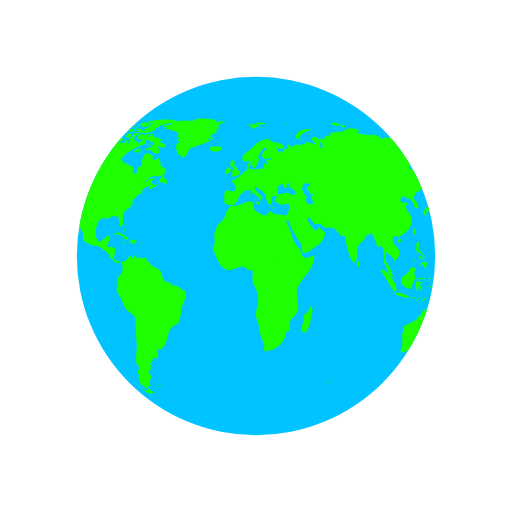
t = 0.00 s
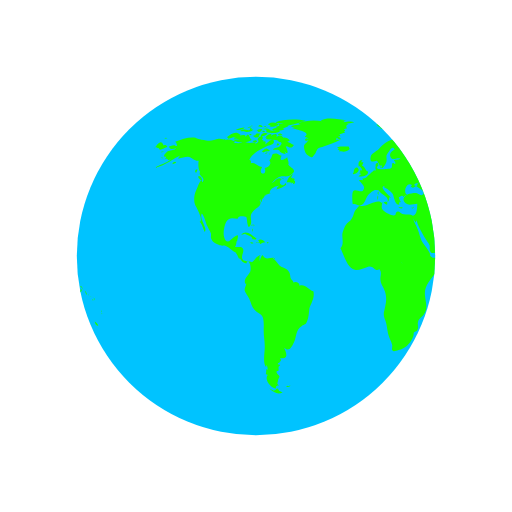
t = 0.50 s
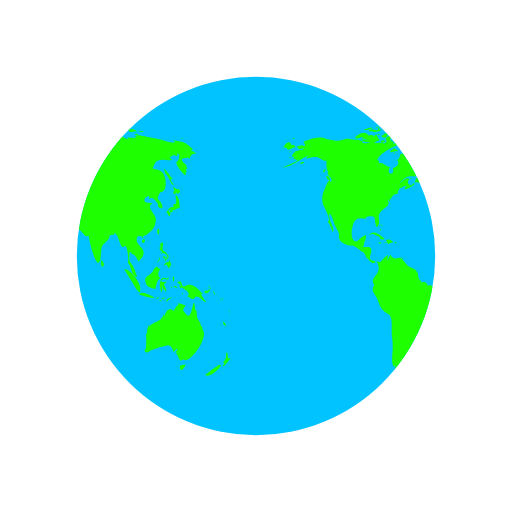
t = 1.00 s
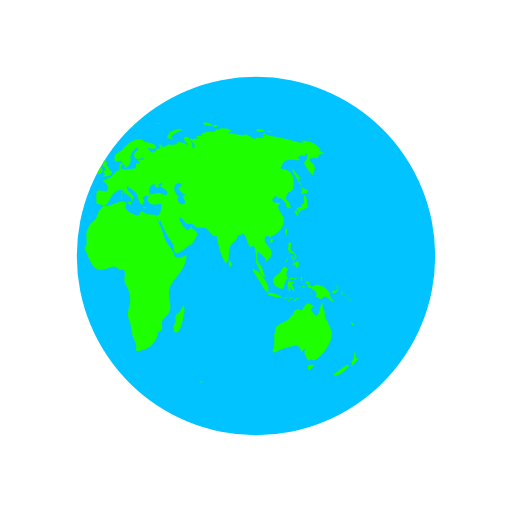
t = 1.50 s

The animated SVG that drew these frames (rendered in a browser with its animation timeline set to each time). Animation: 2 SMIL elements (animateTransform=2); one cycle of 2.00 s, repeats indefinitely.

<svg xmlns="http://www.w3.org/2000/svg" xmlns:xlink="http://www.w3.org/1999/xlink" style="margin: auto; background: rgb(255, 255, 255);  display: block;" width="200px" height="200px" viewBox="0 0 100 100" preserveAspectRatio="xMidYMid">
<defs> <clipPath id="ldio-65cj23gtye-cp"> <circle cx="50" cy="50" r="35"></circle> </clipPath> </defs>
<circle cx="50" cy="50" r="35" fill="#00c3ff"></circle>
<g clip-path="url(#ldio-65cj23gtye-cp)">
  <path transform="scale(2) translate(-25 -25)" fill="#1eff00" d="M64.4,74.4c0.3,0.3,0.2,0.3-0.3,0.3C64.1,74.3,64.2,74.5,64.4,74.4z M31.4,75.4c-0.2,0.1-0.3-0.2-0.5,0.1c0.3,0.2,0.6,0.1,0.8-0.1C31.6,75.2,31.6,75.4,31.4,75.4z M84.9,36.9c-0.3,0.2-0.8-0.1-1.1-0.5 c0.1,0.2,0.1,0.6,0.3,0.9c-0.5,0.2-0.2,0.6,0.2,0.7c0-0.1,0-0.3,0-0.4c0.2,0.1,0.4,0.2,0.5,0.3c0.2-0.2,0.2-0.3,0.4-0.5 C85.1,37.2,85,37,84.9,36.9z M85.1,40.6c0-0.6-0.1-2.1-0.6-2.4c-0.6-0.4,0.5,2.1-0.6,1.6c0,0.2-0.1,0.5,0,0.7 c-0.8-0.3-0.9,0.5-1.4,0.9c0.3,0.3,0.4,0.6,0.6,0.9c0.3-0.4,0.2-0.9-0.3-1.2c0.2,0,0.4-0.2,0.6-0.2c0.2,0,0.6,0.2,0.6,0.2 C84.2,41,84.5,40.7,85.1,40.6z M83.7,41c-0.4-0.1-0.7,0.2-0.3,0.6c0.2-0.4,0-0.1,0.3-0.2C83.8,41.2,83.6,41.1,83.7,41z M93.5,62.8 c0.1,0.5,0.3,0.9,0.7,0.8C94.1,63.3,93.8,63,93.5,62.8z M93,71.2c-0.1-0.1-2.5,1.6-2.9,2.1c0.8,0.5,2.9-1.2,3.1-2.1 C93,71.5,92.9,71.2,93,71.2z M95,69.9c-0.4,0.2-0.6,0-0.5-0.4c0,0.1-0.1,0.2-0.1,0.3c0.1-0.5,0.1-0.8-0.1-1.1 c-0.3,0.7,0.1,1.4-0.7,2c0.3,0.3,0.3,0.4-0.1,0.7c0.1,0,0.1,0.1,0.1,0.2C93.9,71.3,95,70.2,95,69.9z M82,50.6 c0.2-0.2,0.3-0.2,0.3-0.5c-0.1,0-0.3-0.1-0.4-0.1C81.9,50.2,81.9,50.4,82,50.6z M82.4,50.6c-0.3-0.4-0.2,0.1-0.1,0.5 c0.2-0.3,0.3-0.5,0.2-0.9C82.5,50.4,82.4,50.5,82.4,50.6z M82.8,49.7c-0.1,0-0.2,0-0.3,0c0,0.1,0.2,0.4,0.2,0.5c-0.1,0-0.1,0-0.2,0 c0.1,0.2,0.1,0.3,0.2,0.5c0.1-0.2,0.1-0.2,0-0.5c0.1,0,0.2,0.1,0.2,0.1C83,50.1,82.9,49.9,82.8,49.7z M81,51 c0.2-0.3,0.3-0.4,0.2-0.8c-0.1,0.5-0.4,0.8-0.6,1.2C80.8,51.3,80.9,51.1,81,51z M81.2,48.6c0.1,0.2,0.1,0.5,0.3,0.3 c0,0.4,0.3,0.6,0.6,0.6c0,0,0-0.1,0.1-0.1c0.1,0.2,0.2,0.3,0.4,0.4c0-0.7-0.6-0.5-0.8-1c-0.2-0.4,0.2-0.9,0-1.4 c-0.5-0.1-0.6,0.3-0.4,1c0,0-0.1-0.1-0.1-0.1C81.1,48.3,81.1,48.4,81.2,48.6z M83.3,52.2c0.1-0.5,0.1-1.1-0.3-1.4c0,0.1,0,0.2,0,0.3 c-0.4,0.2-0.9,0.1-0.9,0.8c0.7-0.7,0.4,0.2,1,0.5c0-0.2,0.1-0.5,0.1-0.7C83.2,52,83.3,52.1,83.3,52.2z M81.5,49.6 c0.1-0.1,0.3-0.1-0.2-0.3C81.4,49.4,81.5,49.5,81.5,49.6z M91.8,57.4c0.1,0.1,0,0.2,0.2,0.1c-0.1-0.2-0.2-0.5-0.3-0.7 C91.6,57,91.7,57.1,91.8,57.4z M90.2,57.3c0.4-0.1,1.1-0.5,0.6-0.9c-0.1,0.4-0.2,0.6-0.4,0.3c-0.1,0-0.5,0.2-0.5,0.3 C89.9,57.2,90,57.2,90.2,57.3z M90.9,56.1c0.1,0.2,0.2,0.3,0.2,0.5c0.1-0.5-0.2-0.8-0.6-0.8C90.7,55.9,90.8,56,90.9,56.1z M90.3,59 c-0.2-0.4-0.7-0.7-1-1.6c0.1,0,0.2,0,0.3,0c-0.7-0.7-1.4-1.7-2.5-1.8c-0.5-0.1-1,0.5-1.3,0.3c-0.5-0.2-0.1-1.4-1.2-0.8 c0.3,0.4,0.6,0.5,0.9,0.6c-0.2,0-0.3,0.1-0.5,0.1c0.1,0.2,0.2,0.4,0.3,0.5c0.1,0,0.2-0.2,0.2-0.2c0.6,0.5,2,1,1,2 c0.6-0.3,0.7,0.4,1.2,0.3c0.4-0.1,0.4-0.5,0.6-0.5C89.2,57.9,89.5,58.9,90.3,59z M93.2,58.5c-0.1,0.1-0.2-0.2-0.2,0.1 C93.3,58.8,93.2,58.6,93.2,58.5z M92.4,57.7c0,0-0.1-0.2-0.2-0.3C92.2,57.6,92.3,57.6,92.4,57.7z M92.9,58c0.1,0.1,0.1,0.1,0.2,0.2 c-0.2-0.2-0.3-0.3-0.5-0.4C92.7,57.8,92.8,57.9,92.9,58z M93.5,59.1C93.6,58.9,93.6,58.8,93.5,59.1z M93.5,58.7c0-0.2,0-0.4-0.2-0.6 C93.3,58.3,93.4,58.5,93.5,58.7z M81,45.9c0.1-0.5,0.2-1-0.1-1.3C80.6,45,80.6,45.5,81,45.9z M94.8,61c0,0,0.1-0.2,0-0.4 C94.7,60.8,94.8,61.1,94.8,61z M94.8,61.2c0.1,0.1,0,0.3,0.2,0.1C94.9,61.1,94.8,61.2,94.8,61.2z M29.5,76.3 c-0.4-0.8-0.5-0.2-0.7-0.2c0.2,0-0.3,0.2-0.3,0.2c-0.2,0-0.6-0.3-0.9-0.4c0.9,0.9,1.9,1.2,2.6,0.7C30,76.6,29.8,76.4,29.5,76.3z M89.6,64.4c0-0.2-0.2-0.3-0.1-0.7c-0.2,0-0.1-0.1-0.3,0c0.1-0.8-0.5-1.1-0.7-1.7c-0.1-0.5,0-1-0.2-1.6c-0.1,0.1-0.1,0.1-0.2,0.2 c0-0.5-0.1-1.1-0.2-1.6c-0.5,0.9-0.5,3.8-1.7,2.2c-0.3-0.5-0.4-0.2-0.4-0.8c0-0.3,0.4-0.5,0.4-0.7c0-0.1-1.1-0.4-1.4-0.5 c0.3,0.3-0.7,0.7-0.8,1.5c-0.5-0.2-0.7-0.4-1.1-0.2c-0.4,0.1-0.7,0.9-0.7,1.1c0,0-0.1,0.1-0.1,0.1c0-0.1,0-0.2-0.1-0.3 c-0.4,0.8-0.6,1.1-1.3,1.4c-0.6,0.3-1.1,0.4-1.6,1c0-0.1,0-0.2,0-0.3c-0.3,0.6-0.5,1.1-0.3,1.8c-0.1-0.1-0.1-0.2-0.2-0.3 c0,0.1,0,0.3,0,0.4c0-0.1-0.1-0.1-0.1-0.2c0.1,1,0.1,1.7,0,2.7c0,0.4-0.6,0.5,0,0.9c0.4,0.2,0.7-0.3,1-0.4c0.8-0.2,1.4-0.5,2.3-0.7 c1.4-0.5,1.7-0.2,2.1,1.1c0.2-0.3,0.5-0.6,0.8-0.8c-0.1,0.4-0.3,0.7-0.6,1c0.2-0.1,0.3-0.2,0.5-0.4c-0.1,0.2-0.1,0.3-0.2,0.5 c0.5,0.2,0.5,2.1,1.5,0.9c0,0.1-0.1,0.1-0.1,0.2C86.9,71.3,90.8,66.1,89.6,64.4z M85.9,71.3c-0.4-0.2-1,0.2-0.7,0.8 c0.2,0.6,0.9-0.4,1.1-0.9C86.2,71.2,86.1,71.2,85.9,71.3z M24.6,44.3c0-0.2,0.2-0.3-0.1-0.5C24.5,44,24.6,44.2,24.6,44.3z M24.2,44.9c0.1,0.1,0.1,0.2,0.1,0.4c0.1-0.2,0.1-0.3,0-0.6C24.1,44.6,24.3,44.8,24.2,44.9z M24.4,43.9c-0.2,0-0.3-0.1-0.3,0.2 C24.3,44.1,24.4,43.9,24.4,43.9z M36.2,56.9c-1-0.3-1.6-1.5-2.7-1.1c0-0.7-0.8-0.9-1.2-0.6c0-0.4-0.4-0.5-0.5-0.8 c-0.1-0.1-0.1-0.7-0.2-1c-0.3-0.7-0.6-0.8-1.2-1.1c-0.6-0.3-0.6-0.2-1.1-0.8c-0.3-0.4-0.6-0.7-1-1c0.1,0,0.2-0.1,0.3-0.1 c-0.9-0.2-1.7,0.6-2.3-0.6c-0.4,0.3-0.4,0.8-0.6,1.2c0-0.3,0-0.7,0-0.9c0.4-0.6-0.1-0.2-0.5,0.1c-0.3,0.2-0.7,0.9-1,1 c0,0-1.6-0.3-1.6-0.3c-0.8-0.7,0.1-1.4-0.1-2.2c-0.2-0.8-1.1-0.3-1.6-0.5c0.2-0.3,0.3-0.7,0.3-1.1c0.1,0,0.1,0,0.1,0.1 c0.2-1.2,0.5-1.7-0.7-0.8c-0.6,0.5-1.3,1.5-1.8,0c-0.3-0.8,0-2.4,0.4-3.1c0.7-1.1,1.6-0.5,2.3-0.6c-0.1-0.7,1.4-0.4,1.6-0.3 c0.2,0.3,0.2,2.8,0.8,1.6c0.5-1-0.4-1.7,0.5-2.7c0.6-0.7,2-1.1,1.3-2.2c0.1,0,0.1,0,0.2,0.1c0-0.2,0-0.3,0.1-0.4 c0,0.4,0,0.4-0.1,0.8c0.3-0.4,0.3-0.4,0.3-0.9c0.1,0.1,0.1,0.1,0.1,0.2c0.2-0.3,0.4-0.5,0.4-0.7c0,0,0.4-0.1,0.6-0.1 c-0.1,0-0.3,0-0.5,0c0.4-0.2,0.8-0.2,1.1-0.4c-0.1,0,0,0-0.2,0c-0.1-0.9,1.4-1.5,1.9-1.4c-0.5,0.2-0.4,0.3-0.6,0.7 c0.5-0.1,1.4-0.5,1.9-0.9c0-0.1-0.1-0.3-0.1-0.4c-0.6,1.2-1.7-0.1-0.8-0.7c-0.7-0.6-1.3,0.5-2,0.8c0.5-0.5,1.1-1.2,1.7-1.3 c0.8-0.2,1.5,0.2,2.2-0.4c1.2-0.9,0.1-1.1-0.6-1.9c0.2-0.5-0.1-0.9-0.2-1.5c-0.5,0.5-1.8,1-1.1-0.3c-0.5,0-0.6-0.4-1.2-0.4 c-1,0-0.4,0.7-1.2,1.3c0.6,0.8-0.3,1.4-0.9,1.5c0.6,1.6-1.5,1.4-0.5-0.2c-0.8,0-1.4-1-2.2-0.7c0-0.6,0.1-0.4-0.3-0.7 c0.5-1.3,2.5-2.2,3.5-2.7c0.3-0.1,1.4-0.2,1.3-0.9c-0.2-1-1.3,0.4-1.7,0.6c0.1-0.2,0-0.2,0.1-0.5c-0.2,0-0.2-0.2-0.6,0 c0.1-0.1,0.1-0.2,0.2-0.3c-0.1,0-0.2,0-0.4-0.1c0.7-0.6-0.4-1-0.8-0.1c0.5,0.5-0.1,0.7-0.5,1c0.1-0.1,0.1-0.2,0.2-0.3 c-0.5-0.2-1,0.1-1.6,0c-0.4-0.1-0.7-0.4-1.2-0.1c0,0,0.1,0.1,0.1,0.1c-0.4,0.1-1.1,0.1-1.7,0c0.1-0.1,0.3-0.1,0.4-0.2 c-0.6-0.3-1.5-0.7-2.1-0.3c0.1-0.1,0.1-0.2,0.2-0.3c-0.4,0.3-0.9,0-1.4,0c-0.6,0.1-1.2,0.4-1.8,0.4c-0.6,0-2.5-0.4-2.7-0.6 c-1.3-0.2-2.7,0.3-4,0.8c0.3,0.2,0.3,0.4,0.4,0.8c-0.2,0-0.3,0-0.5,0c0.1-0.1,0.1-0.1,0.2-0.2c-0.4,0-0.9,0.2-1.3,0.3 c0.2,0.7,0.9,0.5,1.4,0.3c-0.3,0.5-0.9,0.4-1.5,0.6c-0.5,0.2-1.4,1.3-0.4,1.1c-0.1,0.1-0.1,0.3-0.3,0.5c0.2-0.1,0.3-0.1,0.5-0.1 c0,0.1,0,0.1-0.1,0.2c0.1,0,0.1-0.1,0.2-0.1c0,0.1,0,0.1,0,0.2c0.2-0.1,0.4-0.1,0.6-0.2c-1,0.9-2.2,1-3.2,1.7 c2.1-0.4,3.5-1.8,5.4-2.6c-0.3,0.1-0.7,0.4-0.8,0.8c0.8-0.2,1.2-0.4,1.9-0.4c0.8,0.1,1.3,0.9,2.1,0.8c-0.1,0.6-0.1,1.8,0.3,2.2 c-0.6,0.8,1.3,1,0.4,2c-0.2-1.2-0.9,1-1.2,1.6c-0.4,0.8-0.5,2-0.2,2.8c0.2,0.4,1.7,3,0.9,3.3c0.6,0.7,0.6,1.2,1,2 c0.6-0.7-1.1-2.5-0.6-3.6c0.4,0.2,0.8,1.8,1,2.3c0.2,0.4,0.6,1.1,0.8,1.6c0.1,0.7-0.2,0.6,0.2,1.3c0.2,0.4,0.9,0.7,1.3,0.9 c0.5,0.3,1,0.1,1.3,0.2c0.8,0.3,1.4,1.1,2.1,1.3c0,0-0.1,0-0.1,0c0.4,0.5,0.5,0.9,0.7,1.3c0.1-0.1,0.1-0.1,0.1-0.2 c0.4,0.6,0.9,1.2,1.4,1c-0.1-0.8,0.3-0.4,0.5-0.1c0.3,0.5,0.3,1.3,0.2,1.7c-0.2,0.7-1.6,1.6-0.9,2.5c0-0.1,0.1-0.1,0.1-0.2 c0,0.6-0.4,0.8-0.3,1.5c0.1,0.3,0.7,1.2,0.9,1.6c0.3,0.7,0.5,1.6,1,2.1c0.5,0.6,1.3,0.7,1.6,1.4c0.3,0.7,0.2,2,0.2,2.8 c0,1,0.2,1.8,0.2,2.7c0.1,1.2-0.5,3.5,0.3,4.4c0-0.2,0-0.3,0-0.5c0.3,0.3,0.2,0.4,0.3,0.9c-0.1,0-0.2-0.1-0.3-0.1c0,0.5,0,0.6-0.1,1 c0.1,0,0.3,0.1,0.4,0.1c-0.8,1.1,0.7,2.6,1.6,2.7c-0.1-0.5,0.1-0.6,0.6-0.6c-0.6-0.4-0.2-0.6-0.2-1c0-0.2,0.3-0.7,0.3-0.7 c0-0.2-0.3-0.5-0.3-0.4c0-0.1-0.3-0.3-0.3-0.6c0-0.2,0.4-0.2,0.4-0.2c0.1-0.5-0.2-0.7,0.3-1c0-0.1-0.1-0.1-0.1-0.2 c-0.8,0,0-0.5,0-0.4c0.1-0.3,0.5-0.3,0.1-0.9c1.8,0.4,1.2-1.1,0.8-2c1,0.9,1.4,0,1.9-1c0.6-1.3,0.3-2.4,1.5-3.2 c0.7-0.5,0.7-0.1,1.1-1c0.3-0.8,0.3-1.4,0.4-2.2C35.4,59.7,36.6,58.3,36.2,56.9z M24.2,26.2c-0.2,0-0.3-0.1-0.5,0 C23.9,26.6,23.9,26.3,24.2,26.2z M22.4,25.3c-0.2,0.1-0.4,0.2-0.5,0.3c0.4,0.1,0.8,0,1.2,0c-0.2,0-0.4,0.2-0.6,0.2 c0.5,0,1.7,0,2-0.5c-0.2,0-0.3,0-0.4,0c0-0.1,0-0.2,0.1-0.3c-0.4,0.1-0.3-0.1-0.4,0.4C23.3,25.5,22.8,25.2,22.4,25.3z M24.2,27.3 c-0.5-0.1-0.6-1.9-1.2-0.5c0-0.6-0.7-0.4-1.2-0.3c0.1-0.1,0.1-0.1,0.2-0.2c-0.5-0.1-1.1,0.2-1.5,0.5c0.2,0,0.4,0.1,0.7,0.1 c-0.2,0-0.4,0.1-0.6,0.1c0.3,0.2,0.8,0.1,1.2,0.2c-0.4,0-0.8,0.1-1.2,0.1C21.2,28.1,23.6,27.9,24.2,27.3z M24,24.9 c0-0.3-0.3-0.1-0.7,0C23.6,25,23.8,24.9,24,24.9z M21.6,25.4c0.4-0.1,0.9-0.1,1.2-0.5c-0.6,0-1.2,0.2-1.8,0.5 C21.2,25.4,21.4,25.4,21.6,25.4z M32.4,34.8c-0.1,0-0.2,0.2-0.3,0c0,0,0.1-0.1,0.1-0.1c-0.1,0-0.3,0-0.4,0c0.2-0.2,0.3-0.5,0.5-0.7 c-0.6,0.1-1.2,1.1-1.3,1.6c0.3,0,0.7,0,1,0.1c-0.1,0.1-0.1,0.1-0.2,0.2c0.1-0.1,0.4-0.2,0.5-0.3c0,0.1,0,0.2-0.1,0.4 c0.4,0,0.5-0.3,0.4-0.7c-0.1,0-0.1,0-0.2,0.1c0-0.1,0.1-0.2,0.1-0.3C32.6,34.9,32.5,34.9,32.4,34.8z M14,35c0.7,0.6,0.5-0.1,0.2-0.5 C13.7,34.1,13.5,34.6,14,35z M19.6,27.1c0.8-0.1,1.5-0.7,2.3-0.8c-0.9-0.9-1.9,0-2.6,0.5C19.5,26.8,19.5,27,19.6,27.1z M27.7,29.4 c-0.8-0.6-0.7-0.5-1.6,0.2c0.1,0,0.4,0.2,0.3,0.2C27,29.4,27.6,29.7,27.7,29.4z M13.3,33.1c-0.2,0.2-0.3,0.4,0,0.7 c0.1-0.2,0.2-0.5,0.3-0.7C13.4,33.1,13.4,33.1,13.3,33.1z M27.5,30.1c0.1,0,0.1,0.3,0.2-0.1C27.6,30,27.6,30.1,27.5,30.1z M29.8,36 c-0.1,0,0-0.3-0.2-0.1c0.3,0.2,0.2,0.2,0.6,0.1C30.1,36.1,29.9,36.1,29.8,36z M26.7,30c0.2,0,0.3,0.1,0.6-0.2 C27,29.8,26.9,29.9,26.7,30z M30.5,35c-0.2-0.2-0.3-0.3-0.6-0.3C30.1,34.9,30.3,34.9,30.5,35z M27,25.3c0,0.2,0.1,0.2,0,0.5 c0.7,0.2,2.2,0.4,2.7-0.2c-0.7-0.3-1.4,0.1-2.1-0.2c0,0,0.1-0.1,0.1-0.1c-0.4-0.2-0.8-0.3-1.3-0.1C26.7,25.3,26.8,25.3,27,25.3z M26.8,24.9c0.2,0,0.3,0,0.5,0C27.2,24.8,26.9,24.9,26.8,24.9z M27.5,24.4c0.1,0,0.2,0,0.4,0c-0.1,0.1-0.2,0.1-0.3,0.2 c0.6,0.4,1.2,0,1.8-0.2c-0.5-0.6-1.3-0.6-2-0.2C27.3,24.4,27.4,24.2,27.5,24.4z M26.3,25.8c0.2,0,0.3,0.1,0.5-0.1 C26.6,25.6,26.1,25.4,26.3,25.8z M27,24.8c-0.1-0.2-0.1-0.3-0.5,0C26.8,24.9,26.8,24.7,27,24.8z M29.7,26.4c0.1,0,0.3,0,0.5,0 c-0.2-0.3-0.6-0.4-0.9-0.2C29.4,26.5,29.4,26.4,29.7,26.4z M26.9,26c-0.5-0.1-0.9,0.1-1,0.7c0.5-0.1,1-0.3,1.4-0.6 C27.1,26.1,27,26,26.9,26z M31.5,27.3c-0.4-0.3-0.7-0.5-1.2-0.4c-0.2-0.6-0.9-0.4-1.3-0.2c0.3-0.8-0.6-0.5-1-0.2 c0-0.1,0-0.1-0.1-0.2c0.1-0.1,0.2-0.1,0.3-0.2c-0.6,0-1.1,0.2-1.4,0.8c0.1,0,0.2,0,0.3,0C27.1,27,27,27,26.9,27.1 c0.6,0.3,2.7,0.1,2.5,0.6c0.8,0.1,0.7,0.4,0.2,0.9c-0.3,0.3-0.9,0.1-1.3,0.6c0.5,0.2,0.9-0.2,1.4,0.3c0,0-0.1,0.1-0.1,0.1 c0.4,0.3,0.8,0.5,1.2,0.5c-0.1-0.2-0.2-0.5-0.4-0.7c1.4,1.5,0.5-0.9,0.4-0.7c0.3-0.6,0.9,0.8,1.6-0.4c-0.5-0.1-0.8-0.5-1.3-0.6 c0.2-0.1,0.3-0.1,0.5-0.2C31.6,27.5,31.5,27.4,31.5,27.3z M25.7,24.7c0.2,0.1,0.4,0.1,0.6,0.1c-0.1-0.4-0.5-0.5-0.9-0.3 c0.1,0,0.1,0,0.2,0.1c-0.1,0-0.2,0.1-0.3,0.1C25.4,24.7,25.5,24.7,25.7,24.7z M29,24c0.5,0.1,0.9,0.1,1.4,0.1 c-0.3,0.1-0.7,0.1-1,0.1c0.1,0.2,0,0.1,0.2,0.3c-0.2,0.1-0.5,0.2-0.8,0.3c0.2,0.1,0.3,0.2,0.4,0.3c-0.4-0.2-0.8,0-1.1,0.3 c0.7,0.1,1.9,0.3,2.5-0.2c-0.1,0-0.2,0-0.4,0c0.4-0.3,1-0.4,1.2-0.7c-0.1,0-0.2,0-0.3,0c0.9,0,1.8-0.4,2.7-0.6c-0.1,0-0.3,0-0.4,0 c0.4-0.1,0.9-0.1,1.3-0.3c-1.6-0.4-4.4-0.4-5.9,0.3C28.9,23.8,28.9,23.9,29,24z M29.5,28.2c-0.2-0.3-0.3-0.3-0.5,0.2 C29.3,28.4,29.4,28.3,29.5,28.2z M24.4,24.6c-0.2,0-0.4-0.1-0.6,0.1C24,24.7,24.2,24.6,24.4,24.6z M25,27.4c-0.2,0-0.4,0-0.7,0.2 c0.3,0.2,0.6,0.2,0.9,0.1C25.2,27.4,25.1,27.5,25,27.4z M24.4,26.5c0.4,0.5,0.9,0.5,1.3,0c-0.1,0-0.2-0.1-0.2-0.1 c0.2-0.1,0.2-0.1,0.3-0.3c-0.4,0-0.9-0.1-0.9,0.3C24.7,26.4,24.6,26.5,24.4,26.5z M25.3,25.7c0.4,0.2,0.9-0.1,0.9-0.5 c-0.4,0-0.8,0-1.1,0.4C25.5,25.4,25.3,25.7,25.3,25.7z M78.1,46.7c-0.7,0.3-0.2,0.9,0,0.7C78.4,47,78.4,46.8,78.1,46.7z M24.7,46.8 c0.2,0,0.3,0,0.4-0.2c-0.8-0.5-2-1.9-3-0.7c0.3-0.1,0.6-0.2,0.9-0.3c0,0-0.1,0.1-0.1,0.1c0.6,0.3,1,0.3,1.4,0.8 c-0.1,0.1-0.1,0.2-0.2,0.2C24.3,46.7,24.5,46.8,24.7,46.8z M55.7,40.5c-0.1,0.1-0.2,0.1-0.4,0.1c0.4,0.2,0.3,0.1,0.6-0.2 C55.9,40.4,55.8,40.4,55.7,40.5z M49.5,32.8c0.1-0.4,0.2-0.6-0.3-0.4C49.2,32.7,49.3,32.7,49.5,32.8z M48.9,38.1 c0-0.3,0.1-0.4,0-0.7C48.6,37.7,48.8,37.8,48.9,38.1z M45.1,32.6c0.1-0.1,0.1-0.3,0.2-0.1c0,0.1,0.4,0.4,0.4,0.6 c0,0.4-0.6-0.1-0.3,0.6c-0.1,0-0.2,0.1-0.3,0.1c0.1,0,0.3,0.2,0.5,0.2c-0.2,0.1-0.4,0.3-0.6,0.5c0.7,0,1.9,0,1.9-1 c-0.6-0.2-0.6-1-1.2-1.2c0.2-0.2,0.2-0.5,0.3-0.6c-0.2,0-0.3,0-0.5,0c0.1-0.1,0.2-0.3,0.3-0.4C45,31.2,44.9,32,45.1,32.6z M53.3,40.5c-0.2,0-0.2,0.1-0.4-0.1c0,0.1,0,0.1,0,0.2c0.3,0.1,0.5,0.2,0.8,0C53.5,40.5,53.5,40.5,53.3,40.5z M41.5,27.3 c-0.3,0-0.6,0-0.9,0c0-0.1,0.2-0.4,0.2-0.4c0.3,0.3,0.4,0.3,0.8,0.3c-0.2-0.3-0.2-0.4-0.6-0.6c0.1,0,0.3,0,0.5,0 c-0.1-0.1,0-0.2-0.2-0.4c0.3,0,0.5-0.1,0.7-0.2C42,26,42,26,41.9,26c0.2,0,0.3,0,0.5,0c-0.1-0.1-0.2-0.2-0.2-0.3 c0.3-0.2,0.3-0.2-0.1-0.5c0.2,0,0.5-0.1,0.7-0.1c-0.3-0.4-0.2-0.7,0.3-0.9c-0.2,0-0.3,0-0.5,0c0.5,0,1-0.2,1.6-0.3 c-0.6-0.3-1.5-0.1-2.1,0c0.1-0.1,0.2-0.1,0.2-0.2c-0.6-0.1-1.3-0.1-1.9-0.1c0.7,0,1.5,0.1,2.2-0.1c-1.4-0.2-3.8-0.7-5,0.1 c0.1,0,0.3,0.1,0.4,0.1c-1.6-0.3-3.3-0.2-4.8,0.4c0.2,0,0.3,0.1,0.5,0.1c-0.6,0.3-1.4,0.1-1.9,0.5c0.4,0.1,0.8,0.2,1.2,0.2 c-0.3,0-0.7,0-1,0.1c0.2,0.2,4.1,0.7,2.5,1.7c0.3,0.1,0.5,0.2,0.8,0.4c-0.9-0.5-1,0.9,0,0.2c-0.6,1-1.2,0.7-0.8,2.1 c0.2,0.7,0.5,0.9,0.9,1.1c0.7,0.4,0.6,0.2,1.1-0.4c0.1-0.1,0.4-0.9,0.6-1.1c0.4-0.3,0.8-0.2,1.1-0.4C39.3,28.2,40.4,27.9,41.5,27.3z M25.3,47.4c0.3,0.1,0.4-0.1,0.6,0.3c0.2-0.4,0.6-0.3,0.9-0.4c-0.3-0.4-0.9-0.7-1.4-0.4c0.2,0.2,0.1,0.2,0.3,0.4 c-0.2,0-0.3,0.1-0.6,0C25,47.6,25.1,47.4,25.3,47.4z M80.8,58.3c0.1,0,0.2-0.1,0.3-0.1C81,58,80.7,58,80.5,58.4 C80.6,58.4,80.7,58.3,80.8,58.3z M82.5,56.6c-0.2-0.4-0.3-0.7-0.5-1.1c0.2-0.1,0.3-0.3,0.5-0.3c0-0.1,0-0.1,0-0.2 c-0.4,0.2-1.4,0.1-0.8-0.4c0.5-0.4,1.2,0.5,1.3-0.5c-0.4,0.6-0.9,0-1.3,0.2c-0.3,0.2-0.5,1.1-0.5,1.5c0,0,0.3,1.2,0.2,1.2 c0.4,0.2,0.2-0.9,0.4-1.2c0,0.4,0.1,0.6,0.2,0.9c0.1-0.1,0.2-0.1,0.3-0.2c-0.1,0.3,0,0.3,0,0.5C82.5,56.9,82.4,56.8,82.5,56.6z M78.5,55.3c0.1,0.8,1.5,1.1,1.9,1.1c0.1-0.7,0.3-1.8,0.9-2c-0.6-0.8-0.4-1.3,0-1.8c-0.4-0.2-0.5-0.6-0.8-0.5 c-0.3,0.1-0.6,0.9-0.8,1.1C79.1,53.9,77.9,54,78.5,55.3z M85.8,57.1c-0.1,0.1-0.2,0-0.2,0.5C85.8,57.4,85.7,57.2,85.8,57.1z M83.6,56c-0.1,0-0.2,0-0.3,0C83.6,56.5,83.5,56.1,83.6,56z M81.6,58.9c-0.1-0.2-0.1-0.4-0.5-0.3C81.3,58.8,81.4,58.8,81.6,58.9z M82.3,58.2c-0.1-0.2-0.5-0.1-0.8,0.1C81.7,58.4,82,58.3,82.3,58.2z M78.7,58c0.5,0.1,1,0.2,1.5,0.1c-0.6-0.3-2.6-1.5-3-0.6 C77.7,57.7,78.2,57.8,78.7,58z M77.4,56.5c0.3-1-2-4.1-3.1-3.9c0.4,0.9,1,1.6,1.5,2.5C76,55.4,77.5,58.3,77.4,56.5z M84.2,56.1 c0.2,0.1,0.3,0,0.5,0.2c-0.2-0.5-0.6-0.6-0.9-0.2C84,56.1,84.1,56.1,84.2,56.1z M83.9,55.1c0.1-0.4,0.3-0.8-0.1-1.2 C83.7,54.3,83.7,54.7,83.9,55.1z M82.7,58.8c0.2-0.3,0.6-0.5,0.9-0.7c-0.5,0-1,0.2-1.2,0.8C82.5,58.9,82.6,58.9,82.7,58.8z M44.1,33.6c-0.1,0.1-0.1,0.3-0.2,0.4c0.4,0.1,1.4-0.5,1.1-1C44.7,32.3,44,33,44.1,33.6z M41.8,29.6c0.5,0.1,1.1-0.1,1.5-0.5 c0-0.1-0.2-0.4-0.2-0.5c-0.6,0.1-1.9-0.2-2.3,0.3c0.2,0,0.3,0.1,0.5,0.1c-0.1,0-0.2,0.1-0.4,0.2c0.2,0.1,0.3,0.1,0.5,0.2 c-0.1,0.1-0.2,0.1-0.2,0.2C41.4,29.5,41.6,29.5,41.8,29.6z M48.7,38.5C48.8,40.2,49,37.2,48.7,38.5z M50.5,39.4 c-0.2,0-0.4,0.1-0.6,0c0.1,0.3,0.4,0.5,0.7,0.6C50.7,39.5,50.6,39.5,50.5,39.4z M24.1,47.3c-0.1,0.1-0.2-0.1-0.2,0.1 c0.3,0.2,0.3,0.2,0.6,0.1C24.4,47.3,24.3,47.4,24.1,47.3z M70,51c-0.1-0.1-0.1-0.1-0.2-0.2C69.3,52.7,70.9,52.3,70,51z M61,60.2 c0-0.2-0.1-0.4-0.2-0.6c-0.1,0.3-0.3,0.5-0.4,0.7c-0.1,0.8-0.9,0.8-1.1,1.4c-0.2,0.4,0.1,0.7,0,1.1c-0.1,0.4-0.3,0.6-0.4,1 c-0.1,1.2,0.5,1.5,1.1,0.7c0.5-0.7,0.9-2.6,0.9-3.5c0,0.1,0.1,0.2,0.1,0.2C61.1,60.9,61,60.6,61,60.2z M74.3,48.1 c-0.9,0.8-1-2.4-2-2.6c0,0.2,0,0.2,0,0.4c-0.3-0.1-0.5,0-0.9,0.1c0.1,0.9-1.3,1.5-1.5,2.2c-0.2,0.6-0.2,2.1-0.3,2.7 c-0.1,0.1-0.3,0.4-0.5,0.5c-1-1.2-1.5-3.8-1.8-5.4c-0.6,0.6-1.1-0.6-1.6-1c-0.5-0.5-0.4-0.4-1.1-0.5c-0.5-0.1-0.9,0.1-1.3-0.1 c-0.4-0.2-0.5-0.6-0.8-0.7c-0.3-0.1-0.5,0.2-1,0c-0.7-0.3-0.8-1.5-1.5-1.1c0.1,0.9,0.8,1.3,1,2.1c0-0.2,0.1-0.4,0.1-0.5 c0.1,1.3,1,0.8,1.4-0.1c-0.1,0.9,0.5,0.7,0.8,1.1c0.4,0.8,0.2,0.6-0.1,1.2c-0.4,1-0.6,1.2-1.5,1.7c-0.6,0.4-2,1.9-2.6,1.1 c-0.3-0.4-0.1-0.9-0.2-1.3c-0.2-0.5-0.7-1-0.9-1.4c-0.4-0.8-1.8-3-1.6-3.7c0,0.3-0.2,0.5-0.2,0.7c-0.2-0.3-0.4-0.5-0.5-0.9 c0.1,0.8,0.6,1.5,0.9,2.2c0.3,0.7,0.4,1.4,0.7,2.1c0.3,0.7,2,2.5,1.7,3c0.5,0.9,1.8,0.2,2.4-0.1c0.1,3.4-3.7,4.9-3.4,7.8 c0.1,1.4,0.7,2.7-0.3,3.9c-0.7,0.8-1,0.7-1.1,1.7c0,0.5,0.2,0.8-0.1,1.3c-0.1,0.2-0.6,0.3-0.7,0.5c0,0.1,0,0.5-0.1,0.7 c-0.2,0.5-0.5,1.1-0.9,1.5c-0.5,0.6-0.9,0.8-1.4,1c-0.2,0.1-1.4,0.4-1.5,0.4c-0.6-0.2-0.2-0.7-0.3-1.2c-0.2-0.8-0.6-1.4-0.8-2.2 c-0.2-0.9-0.2-1.6-0.5-2.5c-0.3-0.8-0.5-1.3-0.2-2.2c0.3-1.4,0.5-2.2,0.1-3.5c-0.3-1-0.9-1.5-0.9-2.5c0-0.8,0.3-1.3-0.2-1.9 c-0.9,0.6-1.1-0.8-2.2-0.5c-0.7,0.2-1.9,0.8-2.6,0.6c-1.5-0.3-2.2-3.1-2.8-4.2c0.8-0.8,0.2-2.2,0.4-3c0.1-0.4,0.4-1.2,0.6-1.5 c0.4-0.6,0.9-0.7,1.2-1.3c0.5-0.8,0.3-1.3,1-2c0.8-0.9,0.3-0.3,1.4-0.5c0.9-0.1,2.7-1.4,3.4-0.6c0.1,0,0.2-0.1,0.2-0.1 c-0.2,0.8-0.3,1.2,0.3,1.7c0.5,0.4,1.7,1.1,2.2,0.8c0.1,0,0-0.6,0.5-0.7c0.2-0.1,0.7,0.4,0.9,0.5c0.5,0.2,1.7-0.1,1.9,0.3 c0.9,0.2,1-1.5,1-2.3c-0.6,0-1.4,0.3-1.9,0.1c-1.2-0.5-0.9-1.5,0-1.9c0.4-0.2,1.1-0.3,1.6-0.3c0.4,0,1,0.7,1.4,0.3 c0.6-0.6-0.9-1.3-1.3-1.6c0.3-0.4,0.2-0.2,0.2-0.5c0.1-0.1,0.2-0.1,0.4-0.2c-0.4-0.1-1.6,0.5-0.6,0.6c-0.4,0.4-0.8,0.5-1.1,0.1 c0.1-0.1,0.2-0.1,0.3-0.2c-1-0.9-1.9,1.4-1,1.8c-0.2,0.1-0.5,0.3-0.7,0.5c-0.2-0.4-0.3-0.3-0.7-0.2c0.1,0.1,0.1,0.1,0.2,0.2 c-0.3-0.1-0.2,0.1-0.4-0.1c0,0.5,0.2,0.7,0.4,1.1c-0.1,0-0.2-0.1-0.3-0.1c0.1,0.2,0.1,0.2-0.1,0.2c0,0.1,0.1,0.2,0.1,0.4 C52,40,52,38.4,51.7,37.9c-0.3-0.5-1.4-1.3-1.6-1.2c-0.1-0.2,0-0.2,0-0.3c-1.3,0,1.2,2,1.3,2.3c-0.7-0.5-0.1,0.3-0.7,0.8 c0.3-1-0.8-1.3-1.3-1.8c-0.6-0.6-0.2-0.5-0.9-0.6c-0.5-0.1-1.1,0.5-1.3,0.7c-0.8,0.6-0.7,1.7-1.5,2.2c-0.8,0.5-1.1-0.4-1.8-0.1 c-0.1-0.5-0.2-2.3,0.1-2.6c0.4-0.5,1.5,0.4,1.9-0.1c0.7-0.8-0.5-1.5-0.8-2c0.3,0,0.5-0.1,0.8,0c0-0.1-0.1-0.3-0.1-0.4 c0.5,0.3,0.9-0.3,1.2-0.6c0.3-0.3,0.8-0.7,1-0.9c0.1-0.2,0.3,0.2,0.4-0.1c0,0-0.1-0.3-0.1-0.4c0.2-0.4-0.2-0.8,0.5-1 c0,0.1,0.1,0.4,0.1,0.5c-1.1,0.9,1.1,0.8,1.5,0.7c0.6-0.1,0.7,0.1,1.1-0.3c0.2-0.2-0.2-1.4,0.7-0.6c0-0.2,0-0.3,0-0.5 c-0.2-0.1-0.1-0.1-0.3-0.3c0.5-0.2,0.9,0,1.3-0.3c-0.6-0.4-1.5,0.5-1.9-0.3c-0.4-0.7,0.2-1.2,0.8-1.5c-0.5-0.8-0.9,0.1-1.2,0.5 c-0.7,0.9-0.3,0.8-0.4,1.8c0,0.2-0.6,1.4-0.9,1.3c-0.4-0.1-0.7-1.2-1-1.4c-0.3-0.1-1.5,0.8-1.2-0.8c0.1-0.6,1.1-1,1.6-1.5 c1-1.1,2.6-2.5,4.1-1.6c-0.1,0-0.2,0.1-0.3,0.1c0.4,0.2,2.3,0.3,2.6,0.9c0.4,1-1.2,0.3-1.6,0.4c0.5,0.3,0.5,0.9,1.1,1 c-0.1-0.1-0.1-0.2-0.2-0.3c0.2,0,0.6,0,0.9,0c-0.1-0.1-0.1-0.2-0.2-0.3c0.3-0.3,0.6-0.4,0.9-0.2c0-0.3-0.1-0.6-0.3-0.9 c0.4,0,0.6,0.1,0.8,0.3c-0.1,0-0.2,0-0.3,0c0.4,0.6,1.1-0.3,1.9-0.4c-0.1,0.1-0.1,0.1-0.2,0.2c0.5,0,1.2-0.1,1.6-0.3 c-0.1-0.1-0.2-0.1-0.3-0.2c0.6-0.2,1.5,0.2,2.1,0.5c0-0.1,0.1-0.1,0.1-0.2c-0.7-0.3-1.2-1.5-0.2-1.4c0.5,0,1.4,1.7,1,2.2 c0.4,0,0.5-0.1,0.6-0.5c-0.4-0.4-0.6-0.8-1-1.2c0.1-0.1,0.2-0.1,0.3-0.2c-0.1-0.1-0.1-0.2-0.2-0.2c0.2,0.2,0.4,0.4,0.6,0.6 c-0.1-0.1-0.1-0.2-0.2-0.2c0.4-0.2,0.8-0.2,1.2,0c-0.3-0.2-0.3-0.4-0.5-0.6c0.4-0.1,0.9-0.1,1.3-0.1c-0.1-0.1-0.2-0.1-0.3-0.2 c0.6-0.7,1.8-0.5,2.7-0.6c0.1-0.4,0.5-0.5,0.9-0.3C68.1,25,68,25,67.9,25c0.7,0.2,1.8-0.1,2.3,0.6c-0.2,0.1-0.5,0.3-0.7,0.4 c1.1,0.1,2.1,0.5,3.2,0.4c-0.1-0.1-0.1-0.2-0.2-0.2c1.1,0,1.5,0.7,2.5,1c0-0.1-0.1-0.2-0.1-0.4c0.6,0.2,1.2,0.1,1.8,0.1 c-0.1-0.1-0.3-0.2-0.4-0.3c0.5-0.3,1.7-0.1,2.3,0.1c0.7,0.2,1.4,0.2,2.1,0.4c1.1,0.2,2.5,0.9,3.6,0.7c-0.2-0.1-0.3-0.2-0.5-0.4 c1.8,0.3,2.5,0.3,3.9,1.8c-0.2,0-0.2,0.1-0.5,0.1c0.4,0.2,0.9,0.4,1.2,0.8c-0.6-0.2-1.3,0.2-1.3,0.9c-0.5-0.4-1.1,0-1.6,0 c0,0.9,0.6,0.7,1,1.4c-0.1,0-0.1,0-0.2,0c0.1,0.2,0.2,0.3,0.3,0.5c-0.1,0.1-0.2,0.1-0.3,0.2c0.1,0.1,0.1,0.3,0.2,0.4 c-0.1,0-0.2,0.1-0.3,0.1c0.2,0.4,0,0.4,0,0.7c-0.7-0.7-1.6-1.6-1.8-2.6c0.5-0.2,1-1.7,0.2-1.7c0.2,1-0.4,0.2-0.7,0.3 c-0.4,0.2-1.1,0.3-0.3,0.9c-0.6,0.3-1.3-0.1-2,0c-1.2,0.1-1.2,0.4-1.8,1.7c1.2,0.2,2.2,0.4,2.5,2.1c0.1,0.6,0.1,1.6-0.2,2.1 c-0.4,0.5-0.6,0.3-0.9,0.6c0,0-0.4,0.9-0.4,0.9c0.1,0.5,0.3,0.4,0.6,0.9c1.1,1.9-0.9,1.2-0.5,0.3c-0.2-0.2-0.7-0.8-0.7-0.8 c-0.4-0.2-0.5-0.6-1.1,0c0.4-1.3-0.9-0.4-0.9,0c0,0.9,1.3,0.4,1.6,0.8c-1.4,0.4,0.5,2.1,0.6,2.8c0.2,1.5-0.7,2.5-1.6,3.1 c-0.3,0.2-0.4,0.3-0.8,0.4c-0.1,0,0.1,0.4-0.1,0.4c-0.1,0-0.2-0.3-0.2-0.3c-0.1,0-1-0.5-1,0.7c0,0.8,1.1,1.3,1.3,2.1 c0.2,1.1-0.4,1.4-1,2.1c0-0.5-0.9-1.6-1.4-1.6c0-0.1,0-0.2,0-0.3c-0.1,0-0.2,0-0.3,0c0,0.6-0.1,1.2,0,1.7c0.1,0.4,0.5,0.7,0.7,1.1 c0.4,0.8,0.5,1.3,0.8,2.1c-1.2-0.2-1.1-2-1.8-2.8c0,0.1,0,0.2,0,0.2C75.1,51,75,47.7,74.3,48.1z M53.6,51.4 c-0.1-0.1-0.1-0.1-0.2-0.2C53.5,51.3,53.5,51.4,53.6,51.4z M61.2,39.7c-0.1-0.7-0.4-0.9-0.5-1.5c0.3,0.1,0.3,0,0.5,0 c-0.2-0.4-0.5-0.6-0.5-0.1c-0.1-0.7-0.6-0.8-0.9-1.4c0.1,0,0.2,0,0.3,0c0.2-0.4-0.1-0.3,0.4-0.3c0.1-1-1-0.7-1.3-0.2 C58.7,37,59.4,38,60,38.5C59.1,39.1,60.4,40.4,61.2,39.7z M50.4,24.2c0.4,0.2,1,0.2,1.5-0.1c-0.6-0.2-1.4-0.2-2-0.1 C50.1,24.2,50.2,24.2,50.4,24.2z M51,25c0.1,0,0.3-0.1,0.4-0.1c-0.3-0.1-0.5-0.1-0.8-0.1c0.1,0.3,0.1-0.1,0,0.2 C50.8,24.9,50.9,24.9,51,25z M49.1,24.8c0.1,0,0.2,0.1,0.3,0.1c-0.1,0-0.1,0.1-0.2,0.1c0.7,0.5,0.8-0.4,1.5-0.5 c-0.9-0.3-1.4-0.2-2.2-0.2C48.7,24.5,48.9,24.7,49.1,24.8z M27.1,47.3c0.1,0.1,0,0.4,0.4,0.1C27.4,47.3,27.3,47.3,27.1,47.3z M55.6,24.1c0.3,0.1,0.6,0,0.9-0.1c-0.5,0-0.8,0-1.3,0C55.5,24,55.7,24.2,55.6,24.1z M57.7,26.9c0.4,0.2,0.9,0.4,1.4,0.3 c-2-0.4,1.3-1.7,1.6-1.9c-0.7-0.3-1.8,0.1-2.5,0.5c-0.1,0.2,0,0.1-0.3,0.4c0.1,0,0.1,0,0.2,0C57.7,26.4,57.7,26.6,57.7,26.9z M65.1,24.4c0.5,0.1,1,0.2,1.5,0.2c-0.4-0.6-1.5-0.9-2.1-0.4C64.7,24.1,64.8,24.3,65.1,24.4z M75.7,25.8c0.3-0.1,0.7-0.1,1.1-0.1 c-0.3-0.5-1.3-0.5-1.8-0.4C75.2,25.7,75.4,25.8,75.7,25.8z M67.6,24.6c-0.5-0.2-0.9-0.4-1,0.2C67,24.8,67.5,24.8,67.6,24.6z M76.6,26.1c-0.2,0.1-0.2,0-0.3,0.2c0.3,0.1,0.6,0.1,0.8,0.1C77,26.2,76.8,26.1,76.6,26.1z M5,29.1C5,29.1,5,29.1,5,29.1z M7.7,27 c-0.2-0.1-0.3-0.2-0.6,0.1C7.3,27.1,7.5,27,7.7,27z M82.3,33.9c0.6,0.5,0.9,1.6,1.4,2.3c0-0.1,0-0.2,0-0.3c0.1,0.1,0.2,0.2,0.3,0.2 c-0.3-0.4-0.7-0.7-0.7-1.2c0.2,0,0.3,0.1,0.5,0.1c-0.6-0.6-1.2-1.8-1.8-2C82.1,33.3,82.2,33.4,82.3,33.9z M5.5,28.8 c0,0,0.3,0.1,0.5,0.1c0.1,0.8,1.1-0.1,1.7-0.2c-0.2-0.5-0.7-0.4-1-0.2c0.1-0.1,0.2-0.1,0.2-0.2C6.4,27,5.6,28.5,5,29.1 C5.2,28.9,5.7,28.4,5.5,28.8z M77.6,25.8c0.2,0,0.3,0.1,0.5-0.1c-0.3-0.1-0.7-0.1-1.1-0.1C77.2,25.7,77.3,25.7,77.6,25.8z M85.8,27.1c-0.1-0.1-0.2-0.2-0.3-0.2c0,0-0.1,0.1-0.1,0.1C85.6,27.1,85.7,27,85.8,27.1z M28.5,50.6c0,0,0.1,0.3,0.2-0.2 C28.6,50.3,28.5,50.6,28.5,50.6z M7.1,29.7c-0.3-0.1-0.4-0.2-0.7,0C6.6,29.8,6.8,29.7,7.1,29.7z M9.2,31.6c-0.3,0.1-0.5,0.1-0.5,0.5 c0.2-0.1,0.5-0.2,0.7-0.3C9.3,31.5,9.3,31.7,9.2,31.6z M6.4,30.8c0.2,0,0.3,0.3,0.4,0C6.7,30.7,6.5,30.8,6.4,30.8z">
    <animateTransform attributeName="transform" type="translate" repeatCount="indefinite" dur="2s" keyTimes="0;1" values="-100 0;0 0"></animateTransform>
  </path>
  <path transform="scale(2)" fill="#1eff00" d="M64.4,74.4c0.3,0.3,0.2,0.3-0.3,0.3C64.1,74.3,64.2,74.5,64.4,74.4z M31.4,75.4c-0.2,0.1-0.3-0.2-0.5,0.1c0.3,0.2,0.6,0.1,0.8-0.1C31.6,75.2,31.6,75.4,31.4,75.4z M84.9,36.9c-0.3,0.2-0.8-0.1-1.1-0.5 c0.1,0.2,0.1,0.6,0.3,0.9c-0.5,0.2-0.2,0.6,0.2,0.7c0-0.1,0-0.3,0-0.4c0.2,0.1,0.4,0.2,0.5,0.3c0.2-0.2,0.2-0.3,0.4-0.5 C85.1,37.2,85,37,84.9,36.9z M85.1,40.6c0-0.6-0.1-2.1-0.6-2.4c-0.6-0.4,0.5,2.1-0.6,1.6c0,0.2-0.1,0.5,0,0.7 c-0.8-0.3-0.9,0.5-1.4,0.9c0.3,0.3,0.4,0.6,0.6,0.9c0.3-0.4,0.2-0.9-0.3-1.2c0.2,0,0.4-0.2,0.6-0.2c0.2,0,0.6,0.2,0.6,0.2 C84.2,41,84.5,40.7,85.1,40.6z M83.7,41c-0.4-0.1-0.7,0.2-0.3,0.6c0.2-0.4,0-0.1,0.3-0.2C83.8,41.2,83.6,41.1,83.7,41z M93.5,62.8 c0.1,0.5,0.3,0.9,0.7,0.8C94.1,63.3,93.8,63,93.5,62.8z M93,71.2c-0.1-0.1-2.5,1.6-2.9,2.1c0.8,0.5,2.9-1.2,3.1-2.1 C93,71.5,92.9,71.2,93,71.2z M95,69.9c-0.4,0.2-0.6,0-0.5-0.4c0,0.1-0.1,0.2-0.1,0.3c0.1-0.5,0.1-0.8-0.1-1.1 c-0.3,0.7,0.1,1.4-0.7,2c0.3,0.3,0.3,0.4-0.1,0.7c0.1,0,0.1,0.1,0.1,0.2C93.9,71.3,95,70.2,95,69.9z M82,50.6 c0.2-0.2,0.3-0.2,0.3-0.5c-0.1,0-0.3-0.1-0.4-0.1C81.9,50.2,81.9,50.4,82,50.6z M82.4,50.6c-0.3-0.4-0.2,0.1-0.1,0.5 c0.2-0.3,0.3-0.5,0.2-0.9C82.5,50.4,82.4,50.5,82.4,50.6z M82.8,49.7c-0.1,0-0.2,0-0.3,0c0,0.1,0.2,0.4,0.2,0.5c-0.1,0-0.1,0-0.2,0 c0.1,0.2,0.1,0.3,0.2,0.5c0.1-0.2,0.1-0.2,0-0.5c0.1,0,0.2,0.1,0.2,0.1C83,50.1,82.9,49.9,82.8,49.7z M81,51 c0.2-0.3,0.3-0.4,0.2-0.8c-0.1,0.5-0.4,0.8-0.6,1.2C80.8,51.3,80.9,51.1,81,51z M81.2,48.6c0.1,0.2,0.1,0.5,0.3,0.3 c0,0.4,0.3,0.6,0.6,0.6c0,0,0-0.1,0.1-0.1c0.1,0.2,0.2,0.3,0.4,0.4c0-0.7-0.6-0.5-0.8-1c-0.2-0.4,0.2-0.9,0-1.4 c-0.5-0.1-0.6,0.3-0.4,1c0,0-0.1-0.1-0.1-0.1C81.1,48.3,81.1,48.4,81.2,48.6z M83.3,52.2c0.1-0.5,0.1-1.1-0.3-1.4c0,0.1,0,0.2,0,0.3 c-0.4,0.2-0.9,0.1-0.9,0.8c0.7-0.7,0.4,0.2,1,0.5c0-0.2,0.1-0.5,0.1-0.7C83.2,52,83.3,52.1,83.3,52.2z M81.5,49.6 c0.1-0.1,0.3-0.1-0.2-0.3C81.4,49.4,81.5,49.5,81.5,49.6z M91.8,57.4c0.1,0.1,0,0.2,0.2,0.1c-0.1-0.2-0.2-0.5-0.3-0.7 C91.6,57,91.7,57.1,91.8,57.4z M90.2,57.3c0.4-0.1,1.1-0.5,0.6-0.9c-0.1,0.4-0.2,0.6-0.4,0.3c-0.1,0-0.5,0.2-0.5,0.3 C89.9,57.2,90,57.2,90.2,57.3z M90.9,56.1c0.1,0.2,0.2,0.3,0.2,0.5c0.1-0.5-0.2-0.8-0.6-0.8C90.7,55.9,90.8,56,90.9,56.1z M90.3,59 c-0.2-0.4-0.7-0.7-1-1.6c0.1,0,0.2,0,0.3,0c-0.7-0.7-1.4-1.7-2.5-1.8c-0.5-0.1-1,0.5-1.3,0.3c-0.5-0.2-0.1-1.4-1.2-0.8 c0.3,0.4,0.6,0.5,0.9,0.6c-0.2,0-0.3,0.1-0.5,0.1c0.1,0.2,0.2,0.4,0.3,0.5c0.1,0,0.2-0.2,0.2-0.2c0.6,0.5,2,1,1,2 c0.6-0.3,0.7,0.4,1.2,0.3c0.4-0.1,0.4-0.5,0.6-0.5C89.2,57.9,89.5,58.9,90.3,59z M93.2,58.5c-0.1,0.1-0.2-0.2-0.2,0.1 C93.3,58.8,93.2,58.6,93.2,58.5z M92.4,57.7c0,0-0.1-0.2-0.2-0.3C92.2,57.6,92.3,57.6,92.4,57.7z M92.9,58c0.1,0.1,0.1,0.1,0.2,0.2 c-0.2-0.2-0.3-0.3-0.5-0.4C92.7,57.8,92.8,57.9,92.9,58z M93.5,59.1C93.6,58.9,93.6,58.8,93.5,59.1z M93.5,58.7c0-0.2,0-0.4-0.2-0.6 C93.3,58.3,93.4,58.5,93.5,58.7z M81,45.9c0.1-0.5,0.2-1-0.1-1.3C80.6,45,80.6,45.5,81,45.9z M94.8,61c0,0,0.1-0.2,0-0.4 C94.7,60.8,94.8,61.1,94.8,61z M94.8,61.2c0.1,0.1,0,0.3,0.2,0.1C94.9,61.1,94.8,61.2,94.8,61.2z M29.5,76.3 c-0.4-0.8-0.5-0.2-0.7-0.2c0.2,0-0.3,0.2-0.3,0.2c-0.2,0-0.6-0.3-0.9-0.4c0.9,0.9,1.9,1.2,2.6,0.7C30,76.6,29.8,76.4,29.5,76.3z M89.6,64.4c0-0.2-0.2-0.3-0.1-0.7c-0.2,0-0.1-0.1-0.3,0c0.1-0.8-0.5-1.1-0.7-1.7c-0.1-0.5,0-1-0.2-1.6c-0.1,0.1-0.1,0.1-0.2,0.2 c0-0.5-0.1-1.1-0.2-1.6c-0.5,0.9-0.5,3.8-1.7,2.2c-0.3-0.5-0.4-0.2-0.4-0.8c0-0.3,0.4-0.5,0.4-0.7c0-0.1-1.1-0.4-1.4-0.5 c0.3,0.3-0.7,0.7-0.8,1.5c-0.5-0.2-0.7-0.4-1.1-0.2c-0.4,0.1-0.7,0.9-0.7,1.1c0,0-0.1,0.1-0.1,0.1c0-0.1,0-0.2-0.1-0.3 c-0.4,0.8-0.6,1.1-1.3,1.4c-0.6,0.3-1.1,0.4-1.6,1c0-0.1,0-0.2,0-0.3c-0.3,0.6-0.5,1.1-0.3,1.8c-0.1-0.1-0.1-0.2-0.2-0.3 c0,0.1,0,0.3,0,0.4c0-0.1-0.1-0.1-0.1-0.2c0.1,1,0.1,1.7,0,2.7c0,0.4-0.6,0.5,0,0.9c0.4,0.2,0.7-0.3,1-0.4c0.8-0.2,1.4-0.5,2.3-0.7 c1.4-0.5,1.7-0.2,2.1,1.1c0.2-0.3,0.5-0.6,0.8-0.8c-0.1,0.4-0.3,0.7-0.6,1c0.2-0.1,0.3-0.2,0.5-0.4c-0.1,0.2-0.1,0.3-0.2,0.5 c0.5,0.2,0.5,2.1,1.5,0.9c0,0.1-0.1,0.1-0.1,0.2C86.9,71.3,90.8,66.1,89.6,64.4z M85.9,71.3c-0.4-0.2-1,0.2-0.7,0.8 c0.2,0.6,0.9-0.4,1.1-0.9C86.2,71.2,86.1,71.2,85.9,71.3z M24.6,44.3c0-0.2,0.2-0.3-0.1-0.5C24.5,44,24.6,44.2,24.6,44.3z M24.2,44.9c0.1,0.1,0.1,0.2,0.1,0.4c0.1-0.2,0.1-0.3,0-0.6C24.1,44.6,24.3,44.8,24.2,44.9z M24.4,43.9c-0.2,0-0.3-0.1-0.3,0.2 C24.3,44.1,24.4,43.9,24.4,43.9z M36.2,56.9c-1-0.3-1.6-1.5-2.7-1.1c0-0.7-0.8-0.9-1.2-0.6c0-0.4-0.4-0.5-0.5-0.8 c-0.1-0.1-0.1-0.7-0.2-1c-0.3-0.7-0.6-0.8-1.2-1.1c-0.6-0.3-0.6-0.2-1.1-0.8c-0.3-0.4-0.6-0.7-1-1c0.1,0,0.2-0.1,0.3-0.1 c-0.9-0.2-1.7,0.6-2.3-0.6c-0.4,0.3-0.4,0.8-0.6,1.2c0-0.3,0-0.7,0-0.9c0.4-0.6-0.1-0.2-0.5,0.1c-0.3,0.2-0.7,0.9-1,1 c0,0-1.6-0.3-1.6-0.3c-0.8-0.7,0.1-1.4-0.1-2.2c-0.2-0.8-1.1-0.3-1.6-0.5c0.2-0.3,0.3-0.7,0.3-1.1c0.1,0,0.1,0,0.1,0.1 c0.2-1.2,0.5-1.7-0.7-0.8c-0.6,0.5-1.3,1.5-1.8,0c-0.3-0.8,0-2.4,0.4-3.1c0.7-1.1,1.6-0.5,2.3-0.6c-0.1-0.7,1.4-0.4,1.6-0.3 c0.2,0.3,0.2,2.8,0.8,1.6c0.5-1-0.4-1.7,0.5-2.7c0.6-0.7,2-1.1,1.3-2.2c0.1,0,0.1,0,0.2,0.1c0-0.2,0-0.3,0.1-0.4 c0,0.4,0,0.4-0.1,0.8c0.3-0.4,0.3-0.4,0.3-0.9c0.1,0.1,0.1,0.1,0.1,0.2c0.2-0.3,0.4-0.5,0.4-0.7c0,0,0.4-0.1,0.6-0.1 c-0.1,0-0.3,0-0.5,0c0.4-0.2,0.8-0.2,1.1-0.4c-0.1,0,0,0-0.2,0c-0.1-0.9,1.4-1.5,1.9-1.4c-0.5,0.2-0.4,0.3-0.6,0.7 c0.5-0.1,1.4-0.5,1.9-0.9c0-0.1-0.1-0.3-0.1-0.4c-0.6,1.2-1.7-0.1-0.8-0.7c-0.7-0.6-1.3,0.5-2,0.8c0.5-0.5,1.1-1.2,1.7-1.3 c0.8-0.2,1.5,0.2,2.2-0.4c1.2-0.9,0.1-1.1-0.6-1.9c0.2-0.5-0.1-0.9-0.2-1.5c-0.5,0.5-1.8,1-1.1-0.3c-0.5,0-0.6-0.4-1.2-0.4 c-1,0-0.4,0.7-1.2,1.3c0.6,0.8-0.3,1.4-0.9,1.5c0.6,1.6-1.5,1.4-0.5-0.2c-0.8,0-1.4-1-2.2-0.7c0-0.6,0.1-0.4-0.3-0.7 c0.5-1.3,2.5-2.2,3.5-2.7c0.3-0.1,1.4-0.2,1.3-0.9c-0.2-1-1.3,0.4-1.7,0.6c0.1-0.2,0-0.2,0.1-0.5c-0.2,0-0.2-0.2-0.6,0 c0.1-0.1,0.1-0.2,0.2-0.3c-0.1,0-0.2,0-0.4-0.1c0.7-0.6-0.4-1-0.8-0.1c0.5,0.5-0.1,0.7-0.5,1c0.1-0.1,0.1-0.2,0.2-0.3 c-0.5-0.2-1,0.1-1.6,0c-0.4-0.1-0.7-0.4-1.2-0.1c0,0,0.1,0.1,0.1,0.1c-0.4,0.1-1.1,0.1-1.7,0c0.1-0.1,0.3-0.1,0.4-0.2 c-0.6-0.3-1.5-0.7-2.1-0.3c0.1-0.1,0.1-0.2,0.2-0.3c-0.4,0.3-0.9,0-1.4,0c-0.6,0.1-1.2,0.4-1.8,0.4c-0.6,0-2.5-0.4-2.7-0.6 c-1.3-0.2-2.7,0.3-4,0.8c0.3,0.2,0.3,0.4,0.4,0.8c-0.2,0-0.3,0-0.5,0c0.1-0.1,0.1-0.1,0.2-0.2c-0.4,0-0.9,0.2-1.3,0.3 c0.2,0.7,0.9,0.5,1.4,0.3c-0.3,0.5-0.9,0.4-1.5,0.6c-0.5,0.2-1.4,1.3-0.4,1.1c-0.1,0.1-0.1,0.3-0.3,0.5c0.2-0.1,0.3-0.1,0.5-0.1 c0,0.1,0,0.1-0.1,0.2c0.1,0,0.1-0.1,0.2-0.1c0,0.1,0,0.1,0,0.2c0.2-0.1,0.4-0.1,0.6-0.2c-1,0.9-2.2,1-3.2,1.7 c2.1-0.4,3.5-1.8,5.4-2.6c-0.3,0.1-0.7,0.4-0.8,0.8c0.8-0.2,1.2-0.4,1.9-0.4c0.8,0.1,1.3,0.9,2.1,0.8c-0.1,0.6-0.1,1.8,0.3,2.2 c-0.6,0.8,1.3,1,0.4,2c-0.2-1.2-0.9,1-1.2,1.6c-0.4,0.8-0.5,2-0.2,2.8c0.2,0.4,1.7,3,0.9,3.3c0.6,0.7,0.6,1.2,1,2 c0.6-0.7-1.1-2.5-0.6-3.6c0.4,0.2,0.8,1.8,1,2.3c0.2,0.4,0.6,1.1,0.8,1.6c0.1,0.7-0.2,0.6,0.2,1.3c0.2,0.4,0.9,0.7,1.3,0.9 c0.5,0.3,1,0.1,1.3,0.2c0.8,0.3,1.4,1.1,2.1,1.3c0,0-0.1,0-0.1,0c0.4,0.5,0.5,0.9,0.7,1.3c0.1-0.1,0.1-0.1,0.1-0.2 c0.4,0.6,0.9,1.2,1.4,1c-0.1-0.8,0.3-0.4,0.5-0.1c0.3,0.5,0.3,1.3,0.2,1.7c-0.2,0.7-1.6,1.6-0.9,2.5c0-0.1,0.1-0.1,0.1-0.2 c0,0.6-0.4,0.8-0.3,1.5c0.1,0.3,0.7,1.2,0.9,1.6c0.3,0.7,0.5,1.6,1,2.1c0.5,0.6,1.3,0.7,1.6,1.4c0.3,0.7,0.2,2,0.2,2.8 c0,1,0.2,1.8,0.2,2.7c0.1,1.2-0.5,3.5,0.3,4.4c0-0.2,0-0.3,0-0.5c0.3,0.3,0.2,0.4,0.3,0.9c-0.1,0-0.2-0.1-0.3-0.1c0,0.5,0,0.6-0.1,1 c0.1,0,0.3,0.1,0.4,0.1c-0.8,1.1,0.7,2.6,1.6,2.7c-0.1-0.5,0.1-0.6,0.6-0.6c-0.6-0.4-0.2-0.6-0.2-1c0-0.2,0.3-0.7,0.3-0.7 c0-0.2-0.3-0.5-0.3-0.4c0-0.1-0.3-0.3-0.3-0.6c0-0.2,0.4-0.2,0.4-0.2c0.1-0.5-0.2-0.7,0.3-1c0-0.1-0.1-0.1-0.1-0.2 c-0.8,0,0-0.5,0-0.4c0.1-0.3,0.5-0.3,0.1-0.9c1.8,0.4,1.2-1.1,0.8-2c1,0.9,1.4,0,1.9-1c0.6-1.3,0.3-2.4,1.5-3.2 c0.7-0.5,0.7-0.1,1.1-1c0.3-0.8,0.3-1.4,0.4-2.2C35.4,59.7,36.6,58.3,36.2,56.9z M24.2,26.2c-0.2,0-0.3-0.1-0.5,0 C23.9,26.6,23.9,26.3,24.2,26.2z M22.4,25.3c-0.2,0.1-0.4,0.2-0.5,0.3c0.4,0.1,0.8,0,1.2,0c-0.2,0-0.4,0.2-0.6,0.2 c0.5,0,1.7,0,2-0.5c-0.2,0-0.3,0-0.4,0c0-0.1,0-0.2,0.1-0.3c-0.4,0.1-0.3-0.1-0.4,0.4C23.3,25.5,22.8,25.2,22.4,25.3z M24.2,27.3 c-0.5-0.1-0.6-1.9-1.2-0.5c0-0.6-0.7-0.4-1.2-0.3c0.1-0.1,0.1-0.1,0.2-0.2c-0.5-0.1-1.1,0.2-1.5,0.5c0.2,0,0.4,0.1,0.7,0.1 c-0.2,0-0.4,0.1-0.6,0.1c0.3,0.2,0.8,0.1,1.2,0.2c-0.4,0-0.8,0.1-1.2,0.1C21.2,28.1,23.6,27.9,24.2,27.3z M24,24.9 c0-0.3-0.3-0.1-0.7,0C23.6,25,23.8,24.9,24,24.9z M21.6,25.4c0.4-0.1,0.9-0.1,1.2-0.5c-0.6,0-1.2,0.2-1.8,0.5 C21.2,25.4,21.4,25.4,21.6,25.4z M32.4,34.8c-0.1,0-0.2,0.2-0.3,0c0,0,0.1-0.1,0.1-0.1c-0.1,0-0.3,0-0.4,0c0.2-0.2,0.3-0.5,0.5-0.7 c-0.6,0.1-1.2,1.1-1.3,1.6c0.3,0,0.7,0,1,0.1c-0.1,0.1-0.1,0.1-0.2,0.2c0.1-0.1,0.4-0.2,0.5-0.3c0,0.1,0,0.2-0.1,0.4 c0.4,0,0.5-0.3,0.4-0.7c-0.1,0-0.1,0-0.2,0.1c0-0.1,0.1-0.2,0.1-0.3C32.6,34.9,32.5,34.9,32.4,34.8z M14,35c0.7,0.6,0.5-0.1,0.2-0.5 C13.7,34.1,13.5,34.6,14,35z M19.6,27.1c0.8-0.1,1.5-0.7,2.3-0.8c-0.9-0.9-1.9,0-2.6,0.5C19.5,26.8,19.5,27,19.6,27.1z M27.7,29.4 c-0.8-0.6-0.7-0.5-1.6,0.2c0.1,0,0.4,0.2,0.3,0.2C27,29.4,27.6,29.7,27.7,29.4z M13.3,33.1c-0.2,0.2-0.3,0.4,0,0.7 c0.1-0.2,0.2-0.5,0.3-0.7C13.4,33.1,13.4,33.1,13.3,33.1z M27.5,30.1c0.1,0,0.1,0.3,0.2-0.1C27.6,30,27.6,30.1,27.5,30.1z M29.8,36 c-0.1,0,0-0.3-0.2-0.1c0.3,0.2,0.2,0.2,0.6,0.1C30.1,36.1,29.9,36.1,29.8,36z M26.7,30c0.2,0,0.3,0.1,0.6-0.2 C27,29.8,26.9,29.9,26.7,30z M30.5,35c-0.2-0.2-0.3-0.3-0.6-0.3C30.1,34.9,30.3,34.9,30.5,35z M27,25.3c0,0.2,0.1,0.2,0,0.5 c0.7,0.2,2.2,0.4,2.7-0.2c-0.7-0.3-1.4,0.1-2.1-0.2c0,0,0.1-0.1,0.1-0.1c-0.4-0.2-0.8-0.3-1.3-0.1C26.7,25.3,26.8,25.3,27,25.3z M26.8,24.9c0.2,0,0.3,0,0.5,0C27.2,24.8,26.9,24.9,26.8,24.9z M27.5,24.4c0.1,0,0.2,0,0.4,0c-0.1,0.1-0.2,0.1-0.3,0.2 c0.6,0.4,1.2,0,1.8-0.2c-0.5-0.6-1.3-0.6-2-0.2C27.3,24.4,27.4,24.2,27.5,24.4z M26.3,25.8c0.2,0,0.3,0.1,0.5-0.1 C26.6,25.6,26.1,25.4,26.3,25.8z M27,24.8c-0.1-0.2-0.1-0.3-0.5,0C26.8,24.9,26.8,24.7,27,24.8z M29.7,26.4c0.1,0,0.3,0,0.5,0 c-0.2-0.3-0.6-0.4-0.9-0.2C29.4,26.5,29.4,26.4,29.7,26.4z M26.9,26c-0.5-0.1-0.9,0.1-1,0.7c0.5-0.1,1-0.3,1.4-0.6 C27.1,26.1,27,26,26.9,26z M31.5,27.3c-0.4-0.3-0.7-0.5-1.2-0.4c-0.2-0.6-0.9-0.4-1.3-0.2c0.3-0.8-0.6-0.5-1-0.2 c0-0.1,0-0.1-0.1-0.2c0.1-0.1,0.2-0.1,0.3-0.2c-0.6,0-1.1,0.2-1.4,0.8c0.1,0,0.2,0,0.3,0C27.1,27,27,27,26.9,27.1 c0.6,0.3,2.7,0.1,2.5,0.6c0.8,0.1,0.7,0.4,0.2,0.9c-0.3,0.3-0.9,0.1-1.3,0.6c0.5,0.2,0.9-0.2,1.4,0.3c0,0-0.1,0.1-0.1,0.1 c0.4,0.3,0.8,0.5,1.2,0.5c-0.1-0.2-0.2-0.5-0.4-0.7c1.4,1.5,0.5-0.9,0.4-0.7c0.3-0.6,0.9,0.8,1.6-0.4c-0.5-0.1-0.8-0.5-1.3-0.6 c0.2-0.1,0.3-0.1,0.5-0.2C31.6,27.5,31.5,27.4,31.5,27.3z M25.7,24.7c0.2,0.1,0.4,0.1,0.6,0.1c-0.1-0.4-0.5-0.5-0.9-0.3 c0.1,0,0.1,0,0.2,0.1c-0.1,0-0.2,0.1-0.3,0.1C25.4,24.7,25.5,24.7,25.7,24.7z M29,24c0.5,0.1,0.9,0.1,1.4,0.1 c-0.3,0.1-0.7,0.1-1,0.1c0.1,0.2,0,0.1,0.2,0.3c-0.2,0.1-0.5,0.2-0.8,0.3c0.2,0.1,0.3,0.2,0.4,0.3c-0.4-0.2-0.8,0-1.1,0.3 c0.7,0.1,1.9,0.3,2.5-0.2c-0.1,0-0.2,0-0.4,0c0.4-0.3,1-0.4,1.2-0.7c-0.1,0-0.2,0-0.3,0c0.9,0,1.8-0.4,2.7-0.6c-0.1,0-0.3,0-0.4,0 c0.4-0.1,0.9-0.1,1.3-0.3c-1.6-0.4-4.4-0.4-5.9,0.3C28.9,23.8,28.9,23.9,29,24z M29.5,28.2c-0.2-0.3-0.3-0.3-0.5,0.2 C29.3,28.4,29.4,28.3,29.5,28.2z M24.4,24.6c-0.2,0-0.4-0.1-0.6,0.1C24,24.7,24.2,24.6,24.4,24.6z M25,27.4c-0.2,0-0.4,0-0.7,0.2 c0.3,0.2,0.6,0.2,0.9,0.1C25.2,27.4,25.1,27.5,25,27.4z M24.4,26.5c0.4,0.5,0.9,0.5,1.3,0c-0.1,0-0.2-0.1-0.2-0.1 c0.2-0.1,0.2-0.1,0.3-0.3c-0.4,0-0.9-0.1-0.9,0.3C24.7,26.4,24.6,26.5,24.4,26.5z M25.3,25.7c0.4,0.2,0.9-0.1,0.9-0.5 c-0.4,0-0.8,0-1.1,0.4C25.5,25.4,25.3,25.7,25.3,25.7z M78.1,46.7c-0.7,0.3-0.2,0.9,0,0.7C78.4,47,78.4,46.8,78.1,46.7z M24.7,46.8 c0.2,0,0.3,0,0.4-0.2c-0.8-0.5-2-1.9-3-0.7c0.3-0.1,0.6-0.2,0.9-0.3c0,0-0.1,0.1-0.1,0.1c0.6,0.3,1,0.3,1.4,0.8 c-0.1,0.1-0.1,0.2-0.2,0.2C24.3,46.7,24.5,46.8,24.7,46.8z M55.7,40.5c-0.1,0.1-0.2,0.1-0.4,0.1c0.4,0.2,0.3,0.1,0.6-0.2 C55.9,40.4,55.8,40.4,55.7,40.5z M49.5,32.8c0.1-0.4,0.2-0.6-0.3-0.4C49.2,32.7,49.3,32.7,49.5,32.8z M48.9,38.1 c0-0.3,0.1-0.4,0-0.7C48.6,37.7,48.8,37.8,48.9,38.1z M45.1,32.6c0.1-0.1,0.1-0.3,0.2-0.1c0,0.1,0.4,0.4,0.4,0.6 c0,0.4-0.6-0.1-0.3,0.6c-0.1,0-0.2,0.1-0.3,0.1c0.1,0,0.3,0.2,0.5,0.2c-0.2,0.1-0.4,0.3-0.6,0.5c0.7,0,1.9,0,1.9-1 c-0.6-0.2-0.6-1-1.2-1.2c0.2-0.2,0.2-0.5,0.3-0.6c-0.2,0-0.3,0-0.5,0c0.1-0.1,0.2-0.3,0.3-0.4C45,31.2,44.9,32,45.1,32.6z M53.3,40.5c-0.2,0-0.2,0.1-0.4-0.1c0,0.1,0,0.1,0,0.2c0.3,0.1,0.5,0.2,0.8,0C53.5,40.5,53.5,40.5,53.3,40.5z M41.5,27.3 c-0.3,0-0.6,0-0.9,0c0-0.1,0.2-0.4,0.2-0.4c0.3,0.3,0.4,0.3,0.8,0.3c-0.2-0.3-0.2-0.4-0.6-0.6c0.1,0,0.3,0,0.5,0 c-0.1-0.1,0-0.2-0.2-0.4c0.3,0,0.5-0.1,0.7-0.2C42,26,42,26,41.9,26c0.2,0,0.3,0,0.5,0c-0.1-0.1-0.2-0.2-0.2-0.3 c0.3-0.2,0.3-0.2-0.1-0.5c0.2,0,0.5-0.1,0.7-0.1c-0.3-0.4-0.2-0.7,0.3-0.9c-0.2,0-0.3,0-0.5,0c0.5,0,1-0.2,1.6-0.3 c-0.6-0.3-1.5-0.1-2.1,0c0.1-0.1,0.2-0.1,0.2-0.2c-0.6-0.1-1.3-0.1-1.9-0.1c0.7,0,1.5,0.1,2.2-0.1c-1.4-0.2-3.8-0.7-5,0.1 c0.1,0,0.3,0.1,0.4,0.1c-1.6-0.3-3.3-0.2-4.8,0.4c0.2,0,0.3,0.1,0.5,0.1c-0.6,0.3-1.4,0.1-1.9,0.5c0.4,0.1,0.8,0.2,1.2,0.2 c-0.3,0-0.7,0-1,0.1c0.2,0.2,4.1,0.7,2.5,1.7c0.3,0.1,0.5,0.2,0.8,0.4c-0.9-0.5-1,0.9,0,0.2c-0.6,1-1.2,0.7-0.8,2.1 c0.2,0.7,0.5,0.9,0.9,1.1c0.7,0.4,0.6,0.2,1.1-0.4c0.1-0.1,0.4-0.9,0.6-1.1c0.4-0.3,0.8-0.2,1.1-0.4C39.3,28.2,40.4,27.9,41.5,27.3z M25.3,47.4c0.3,0.1,0.4-0.1,0.6,0.3c0.2-0.4,0.6-0.3,0.9-0.4c-0.3-0.4-0.9-0.7-1.4-0.4c0.2,0.2,0.1,0.2,0.3,0.4 c-0.2,0-0.3,0.1-0.6,0C25,47.6,25.1,47.4,25.3,47.4z M80.8,58.3c0.1,0,0.2-0.1,0.3-0.1C81,58,80.7,58,80.5,58.4 C80.6,58.4,80.7,58.3,80.8,58.3z M82.5,56.6c-0.2-0.4-0.3-0.7-0.5-1.1c0.2-0.1,0.3-0.3,0.5-0.3c0-0.1,0-0.1,0-0.2 c-0.4,0.2-1.4,0.1-0.8-0.4c0.5-0.4,1.2,0.5,1.3-0.5c-0.4,0.6-0.9,0-1.3,0.2c-0.3,0.2-0.5,1.1-0.5,1.5c0,0,0.3,1.2,0.2,1.2 c0.4,0.2,0.2-0.9,0.4-1.2c0,0.4,0.1,0.6,0.2,0.9c0.1-0.1,0.2-0.1,0.3-0.2c-0.1,0.3,0,0.3,0,0.5C82.5,56.9,82.4,56.8,82.5,56.6z M78.5,55.3c0.1,0.8,1.5,1.1,1.9,1.1c0.1-0.7,0.3-1.8,0.9-2c-0.6-0.8-0.4-1.3,0-1.8c-0.4-0.2-0.5-0.6-0.8-0.5 c-0.3,0.1-0.6,0.9-0.8,1.1C79.1,53.9,77.9,54,78.5,55.3z M85.8,57.1c-0.1,0.1-0.2,0-0.2,0.5C85.8,57.4,85.7,57.2,85.8,57.1z M83.6,56c-0.1,0-0.2,0-0.3,0C83.6,56.5,83.5,56.1,83.6,56z M81.6,58.9c-0.1-0.2-0.1-0.4-0.5-0.3C81.3,58.8,81.4,58.8,81.6,58.9z M82.3,58.2c-0.1-0.2-0.5-0.1-0.8,0.1C81.7,58.4,82,58.3,82.3,58.2z M78.7,58c0.5,0.1,1,0.2,1.5,0.1c-0.6-0.3-2.6-1.5-3-0.6 C77.7,57.7,78.2,57.8,78.7,58z M77.4,56.5c0.3-1-2-4.1-3.1-3.9c0.4,0.9,1,1.6,1.5,2.5C76,55.4,77.5,58.3,77.4,56.5z M84.2,56.1 c0.2,0.1,0.3,0,0.5,0.2c-0.2-0.5-0.6-0.6-0.9-0.2C84,56.1,84.1,56.1,84.2,56.1z M83.9,55.1c0.1-0.4,0.3-0.8-0.1-1.2 C83.7,54.3,83.7,54.7,83.9,55.1z M82.7,58.8c0.2-0.3,0.6-0.5,0.9-0.7c-0.5,0-1,0.2-1.2,0.8C82.5,58.9,82.6,58.9,82.7,58.8z M44.1,33.6c-0.1,0.1-0.1,0.3-0.2,0.4c0.4,0.1,1.4-0.5,1.1-1C44.7,32.3,44,33,44.1,33.6z M41.8,29.6c0.5,0.1,1.1-0.1,1.5-0.5 c0-0.1-0.2-0.4-0.2-0.5c-0.6,0.1-1.9-0.2-2.3,0.3c0.2,0,0.3,0.1,0.5,0.1c-0.1,0-0.2,0.1-0.4,0.2c0.2,0.1,0.3,0.1,0.5,0.2 c-0.1,0.1-0.2,0.1-0.2,0.2C41.4,29.5,41.6,29.5,41.8,29.6z M48.7,38.5C48.8,40.2,49,37.2,48.7,38.5z M50.5,39.4 c-0.2,0-0.4,0.1-0.6,0c0.1,0.3,0.4,0.5,0.7,0.6C50.7,39.5,50.6,39.5,50.5,39.4z M24.1,47.3c-0.1,0.1-0.2-0.1-0.2,0.1 c0.3,0.2,0.3,0.2,0.6,0.1C24.4,47.3,24.3,47.4,24.1,47.3z M70,51c-0.1-0.1-0.1-0.1-0.2-0.2C69.3,52.7,70.9,52.3,70,51z M61,60.2 c0-0.2-0.1-0.4-0.2-0.6c-0.1,0.3-0.3,0.5-0.4,0.7c-0.1,0.8-0.9,0.8-1.1,1.4c-0.2,0.4,0.1,0.7,0,1.1c-0.1,0.4-0.3,0.6-0.4,1 c-0.1,1.2,0.5,1.5,1.1,0.7c0.5-0.7,0.9-2.6,0.9-3.5c0,0.1,0.1,0.2,0.1,0.2C61.1,60.9,61,60.6,61,60.2z M74.3,48.1 c-0.9,0.8-1-2.4-2-2.6c0,0.2,0,0.2,0,0.4c-0.3-0.1-0.5,0-0.9,0.1c0.1,0.9-1.3,1.5-1.5,2.2c-0.2,0.6-0.2,2.1-0.3,2.7 c-0.1,0.1-0.3,0.4-0.5,0.5c-1-1.2-1.5-3.8-1.8-5.4c-0.6,0.6-1.1-0.6-1.6-1c-0.5-0.5-0.4-0.4-1.1-0.5c-0.5-0.1-0.9,0.1-1.3-0.1 c-0.4-0.2-0.5-0.6-0.8-0.7c-0.3-0.1-0.5,0.2-1,0c-0.7-0.3-0.8-1.5-1.5-1.1c0.1,0.9,0.8,1.3,1,2.1c0-0.2,0.1-0.4,0.1-0.5 c0.1,1.3,1,0.8,1.4-0.1c-0.1,0.9,0.5,0.7,0.8,1.1c0.4,0.8,0.2,0.6-0.1,1.2c-0.4,1-0.6,1.2-1.5,1.7c-0.6,0.4-2,1.9-2.6,1.1 c-0.3-0.4-0.1-0.9-0.2-1.3c-0.2-0.5-0.7-1-0.9-1.4c-0.4-0.8-1.8-3-1.6-3.7c0,0.3-0.2,0.5-0.2,0.7c-0.2-0.3-0.4-0.5-0.5-0.9 c0.1,0.8,0.6,1.5,0.9,2.2c0.3,0.7,0.4,1.4,0.7,2.1c0.3,0.7,2,2.5,1.7,3c0.5,0.9,1.8,0.2,2.4-0.1c0.1,3.4-3.7,4.9-3.4,7.8 c0.1,1.4,0.7,2.7-0.3,3.9c-0.7,0.8-1,0.7-1.1,1.7c0,0.5,0.2,0.8-0.1,1.3c-0.1,0.2-0.6,0.3-0.7,0.5c0,0.1,0,0.5-0.1,0.7 c-0.2,0.5-0.5,1.1-0.9,1.5c-0.5,0.6-0.9,0.8-1.4,1c-0.2,0.1-1.4,0.4-1.5,0.4c-0.6-0.2-0.2-0.7-0.3-1.2c-0.2-0.8-0.6-1.4-0.8-2.2 c-0.2-0.9-0.2-1.6-0.5-2.5c-0.3-0.8-0.5-1.3-0.2-2.2c0.3-1.4,0.5-2.2,0.1-3.5c-0.3-1-0.9-1.5-0.9-2.5c0-0.8,0.3-1.3-0.2-1.9 c-0.9,0.6-1.1-0.8-2.2-0.5c-0.7,0.2-1.9,0.8-2.6,0.6c-1.5-0.3-2.2-3.1-2.8-4.2c0.8-0.8,0.2-2.2,0.4-3c0.1-0.4,0.4-1.2,0.6-1.5 c0.4-0.6,0.9-0.7,1.2-1.3c0.5-0.8,0.3-1.3,1-2c0.8-0.9,0.3-0.3,1.4-0.5c0.9-0.1,2.7-1.4,3.4-0.6c0.1,0,0.2-0.1,0.2-0.1 c-0.2,0.8-0.3,1.2,0.3,1.7c0.5,0.4,1.7,1.1,2.2,0.8c0.1,0,0-0.6,0.5-0.7c0.2-0.1,0.7,0.4,0.9,0.5c0.5,0.2,1.7-0.1,1.9,0.3 c0.9,0.2,1-1.5,1-2.3c-0.6,0-1.4,0.3-1.9,0.1c-1.2-0.5-0.9-1.5,0-1.9c0.4-0.2,1.1-0.3,1.6-0.3c0.4,0,1,0.7,1.4,0.3 c0.6-0.6-0.9-1.3-1.3-1.6c0.3-0.4,0.2-0.2,0.2-0.5c0.1-0.1,0.2-0.1,0.4-0.2c-0.4-0.1-1.6,0.5-0.6,0.6c-0.4,0.4-0.8,0.5-1.1,0.1 c0.1-0.1,0.2-0.1,0.3-0.2c-1-0.9-1.9,1.4-1,1.8c-0.2,0.1-0.5,0.3-0.7,0.5c-0.2-0.4-0.3-0.3-0.7-0.2c0.1,0.1,0.1,0.1,0.2,0.2 c-0.3-0.1-0.2,0.1-0.4-0.1c0,0.5,0.2,0.7,0.4,1.1c-0.1,0-0.2-0.1-0.3-0.1c0.1,0.2,0.1,0.2-0.1,0.2c0,0.1,0.1,0.2,0.1,0.4 C52,40,52,38.4,51.7,37.9c-0.3-0.5-1.4-1.3-1.6-1.2c-0.1-0.2,0-0.2,0-0.3c-1.3,0,1.2,2,1.3,2.3c-0.7-0.5-0.1,0.3-0.7,0.8 c0.3-1-0.8-1.3-1.3-1.8c-0.6-0.6-0.2-0.5-0.9-0.6c-0.5-0.1-1.1,0.5-1.3,0.7c-0.8,0.6-0.7,1.7-1.5,2.2c-0.8,0.5-1.1-0.4-1.8-0.1 c-0.1-0.5-0.2-2.3,0.1-2.6c0.4-0.5,1.5,0.4,1.9-0.1c0.7-0.8-0.5-1.5-0.8-2c0.3,0,0.5-0.1,0.8,0c0-0.1-0.1-0.3-0.1-0.4 c0.5,0.3,0.9-0.3,1.2-0.6c0.3-0.3,0.8-0.7,1-0.9c0.1-0.2,0.3,0.2,0.4-0.1c0,0-0.1-0.3-0.1-0.4c0.2-0.4-0.2-0.8,0.5-1 c0,0.1,0.1,0.4,0.1,0.5c-1.1,0.9,1.1,0.8,1.5,0.7c0.6-0.1,0.7,0.1,1.1-0.3c0.2-0.2-0.2-1.4,0.7-0.6c0-0.2,0-0.3,0-0.5 c-0.2-0.1-0.1-0.1-0.3-0.3c0.5-0.2,0.9,0,1.3-0.3c-0.6-0.4-1.5,0.5-1.9-0.3c-0.4-0.7,0.2-1.2,0.8-1.5c-0.5-0.8-0.9,0.1-1.2,0.5 c-0.7,0.9-0.3,0.8-0.4,1.8c0,0.2-0.6,1.4-0.9,1.3c-0.4-0.1-0.7-1.2-1-1.4c-0.3-0.1-1.5,0.8-1.2-0.8c0.1-0.6,1.1-1,1.6-1.5 c1-1.1,2.6-2.5,4.1-1.6c-0.1,0-0.2,0.1-0.3,0.1c0.4,0.2,2.3,0.3,2.6,0.9c0.4,1-1.2,0.3-1.6,0.4c0.5,0.3,0.5,0.9,1.1,1 c-0.1-0.1-0.1-0.2-0.2-0.3c0.2,0,0.6,0,0.9,0c-0.1-0.1-0.1-0.2-0.2-0.3c0.3-0.3,0.6-0.4,0.9-0.2c0-0.3-0.1-0.6-0.3-0.9 c0.4,0,0.6,0.1,0.8,0.3c-0.1,0-0.2,0-0.3,0c0.4,0.6,1.1-0.3,1.9-0.4c-0.1,0.1-0.1,0.1-0.2,0.2c0.5,0,1.2-0.1,1.6-0.3 c-0.1-0.1-0.2-0.1-0.3-0.2c0.6-0.2,1.5,0.2,2.1,0.5c0-0.1,0.1-0.1,0.1-0.2c-0.7-0.3-1.2-1.5-0.2-1.4c0.5,0,1.4,1.7,1,2.2 c0.4,0,0.5-0.1,0.6-0.5c-0.4-0.4-0.6-0.8-1-1.2c0.1-0.1,0.2-0.1,0.3-0.2c-0.1-0.1-0.1-0.2-0.2-0.2c0.2,0.2,0.4,0.4,0.6,0.6 c-0.1-0.1-0.1-0.2-0.2-0.2c0.4-0.2,0.8-0.2,1.2,0c-0.3-0.2-0.3-0.4-0.5-0.6c0.4-0.1,0.9-0.1,1.3-0.1c-0.1-0.1-0.2-0.1-0.3-0.2 c0.6-0.7,1.8-0.5,2.7-0.6c0.1-0.4,0.5-0.5,0.9-0.3C68.1,25,68,25,67.9,25c0.7,0.2,1.8-0.1,2.3,0.6c-0.2,0.1-0.5,0.3-0.7,0.4 c1.1,0.1,2.1,0.5,3.2,0.4c-0.1-0.1-0.1-0.2-0.2-0.2c1.1,0,1.5,0.7,2.5,1c0-0.1-0.1-0.2-0.1-0.4c0.6,0.2,1.2,0.1,1.8,0.1 c-0.1-0.1-0.3-0.2-0.4-0.3c0.5-0.3,1.7-0.1,2.3,0.1c0.7,0.2,1.4,0.2,2.1,0.4c1.1,0.2,2.5,0.9,3.6,0.7c-0.2-0.1-0.3-0.2-0.5-0.4 c1.8,0.3,2.5,0.3,3.9,1.8c-0.2,0-0.2,0.1-0.5,0.1c0.4,0.2,0.9,0.4,1.2,0.8c-0.6-0.2-1.3,0.2-1.3,0.9c-0.5-0.4-1.1,0-1.6,0 c0,0.9,0.6,0.7,1,1.4c-0.1,0-0.1,0-0.2,0c0.1,0.2,0.2,0.3,0.3,0.5c-0.1,0.1-0.2,0.1-0.3,0.2c0.1,0.1,0.1,0.3,0.2,0.4 c-0.1,0-0.2,0.1-0.3,0.1c0.2,0.4,0,0.4,0,0.7c-0.7-0.7-1.6-1.6-1.8-2.6c0.5-0.2,1-1.7,0.2-1.7c0.2,1-0.4,0.2-0.7,0.3 c-0.4,0.2-1.1,0.3-0.3,0.9c-0.6,0.3-1.3-0.1-2,0c-1.2,0.1-1.2,0.4-1.8,1.7c1.2,0.2,2.2,0.4,2.5,2.1c0.1,0.6,0.1,1.6-0.2,2.1 c-0.4,0.5-0.6,0.3-0.9,0.6c0,0-0.4,0.9-0.4,0.9c0.1,0.5,0.3,0.4,0.6,0.9c1.1,1.9-0.9,1.2-0.5,0.3c-0.2-0.2-0.7-0.8-0.7-0.8 c-0.4-0.2-0.5-0.6-1.1,0c0.4-1.3-0.9-0.4-0.9,0c0,0.9,1.3,0.4,1.6,0.8c-1.4,0.4,0.5,2.1,0.6,2.8c0.2,1.5-0.7,2.5-1.6,3.1 c-0.3,0.2-0.4,0.3-0.8,0.4c-0.1,0,0.1,0.4-0.1,0.4c-0.1,0-0.2-0.3-0.2-0.3c-0.1,0-1-0.5-1,0.7c0,0.8,1.1,1.3,1.3,2.1 c0.2,1.1-0.4,1.4-1,2.1c0-0.5-0.9-1.6-1.4-1.6c0-0.1,0-0.2,0-0.3c-0.1,0-0.2,0-0.3,0c0,0.6-0.1,1.2,0,1.7c0.1,0.4,0.5,0.7,0.7,1.1 c0.4,0.8,0.5,1.3,0.8,2.1c-1.2-0.2-1.1-2-1.8-2.8c0,0.1,0,0.2,0,0.2C75.1,51,75,47.7,74.3,48.1z M53.6,51.4 c-0.1-0.1-0.1-0.1-0.2-0.2C53.5,51.3,53.5,51.4,53.6,51.4z M61.2,39.7c-0.1-0.7-0.4-0.9-0.5-1.5c0.3,0.1,0.3,0,0.5,0 c-0.2-0.4-0.5-0.6-0.5-0.1c-0.1-0.7-0.6-0.8-0.9-1.4c0.1,0,0.2,0,0.3,0c0.2-0.4-0.1-0.3,0.4-0.3c0.1-1-1-0.7-1.3-0.2 C58.7,37,59.4,38,60,38.5C59.1,39.1,60.4,40.4,61.2,39.7z M50.4,24.2c0.4,0.2,1,0.2,1.5-0.1c-0.6-0.2-1.4-0.2-2-0.1 C50.1,24.2,50.2,24.2,50.4,24.2z M51,25c0.1,0,0.3-0.1,0.4-0.1c-0.3-0.1-0.5-0.1-0.8-0.1c0.1,0.3,0.1-0.1,0,0.2 C50.8,24.9,50.9,24.9,51,25z M49.1,24.8c0.1,0,0.2,0.1,0.3,0.1c-0.1,0-0.1,0.1-0.2,0.1c0.7,0.5,0.8-0.4,1.5-0.5 c-0.9-0.3-1.4-0.2-2.2-0.2C48.7,24.5,48.9,24.7,49.1,24.8z M27.1,47.3c0.1,0.1,0,0.4,0.4,0.1C27.4,47.3,27.3,47.3,27.1,47.3z M55.6,24.1c0.3,0.1,0.6,0,0.9-0.1c-0.5,0-0.8,0-1.3,0C55.5,24,55.7,24.2,55.6,24.1z M57.7,26.9c0.4,0.2,0.9,0.4,1.4,0.3 c-2-0.4,1.3-1.7,1.6-1.9c-0.7-0.3-1.8,0.1-2.5,0.5c-0.1,0.2,0,0.1-0.3,0.4c0.1,0,0.1,0,0.2,0C57.7,26.4,57.7,26.6,57.7,26.9z M65.1,24.4c0.5,0.1,1,0.2,1.5,0.2c-0.4-0.6-1.5-0.9-2.1-0.4C64.7,24.1,64.8,24.3,65.1,24.4z M75.7,25.8c0.3-0.1,0.7-0.1,1.1-0.1 c-0.3-0.5-1.3-0.5-1.8-0.4C75.2,25.7,75.4,25.8,75.7,25.8z M67.6,24.6c-0.5-0.2-0.9-0.4-1,0.2C67,24.8,67.5,24.8,67.6,24.6z M76.6,26.1c-0.2,0.1-0.2,0-0.3,0.2c0.3,0.1,0.6,0.1,0.8,0.1C77,26.2,76.8,26.1,76.6,26.1z M5,29.1C5,29.1,5,29.1,5,29.1z M7.7,27 c-0.2-0.1-0.3-0.2-0.6,0.1C7.3,27.1,7.5,27,7.7,27z M82.3,33.9c0.6,0.5,0.9,1.6,1.4,2.3c0-0.1,0-0.2,0-0.3c0.1,0.1,0.2,0.2,0.3,0.2 c-0.3-0.4-0.7-0.7-0.7-1.2c0.2,0,0.3,0.1,0.5,0.1c-0.6-0.6-1.2-1.8-1.8-2C82.1,33.3,82.2,33.4,82.3,33.9z M5.5,28.8 c0,0,0.3,0.1,0.5,0.1c0.1,0.8,1.1-0.1,1.7-0.2c-0.2-0.5-0.7-0.4-1-0.2c0.1-0.1,0.2-0.1,0.2-0.2C6.4,27,5.6,28.5,5,29.1 C5.2,28.9,5.7,28.4,5.5,28.8z M77.6,25.8c0.2,0,0.3,0.1,0.5-0.1c-0.3-0.1-0.7-0.1-1.1-0.1C77.2,25.7,77.3,25.7,77.6,25.8z M85.8,27.1c-0.1-0.1-0.2-0.2-0.3-0.2c0,0-0.1,0.1-0.1,0.1C85.6,27.1,85.7,27,85.8,27.1z M28.5,50.6c0,0,0.1,0.3,0.2-0.2 C28.6,50.3,28.5,50.6,28.5,50.6z M7.1,29.7c-0.3-0.1-0.4-0.2-0.7,0C6.6,29.8,6.8,29.7,7.1,29.7z M9.2,31.6c-0.3,0.1-0.5,0.1-0.5,0.5 c0.2-0.1,0.5-0.2,0.7-0.3C9.3,31.5,9.3,31.7,9.2,31.6z M6.4,30.8c0.2,0,0.3,0.3,0.4,0C6.7,30.7,6.5,30.8,6.4,30.8z">
    <animateTransform attributeName="transform" type="translate" repeatCount="indefinite" dur="2s" keyTimes="0;1" values="0 0;100 0"></animateTransform>
  </path>
</g>
</svg>
